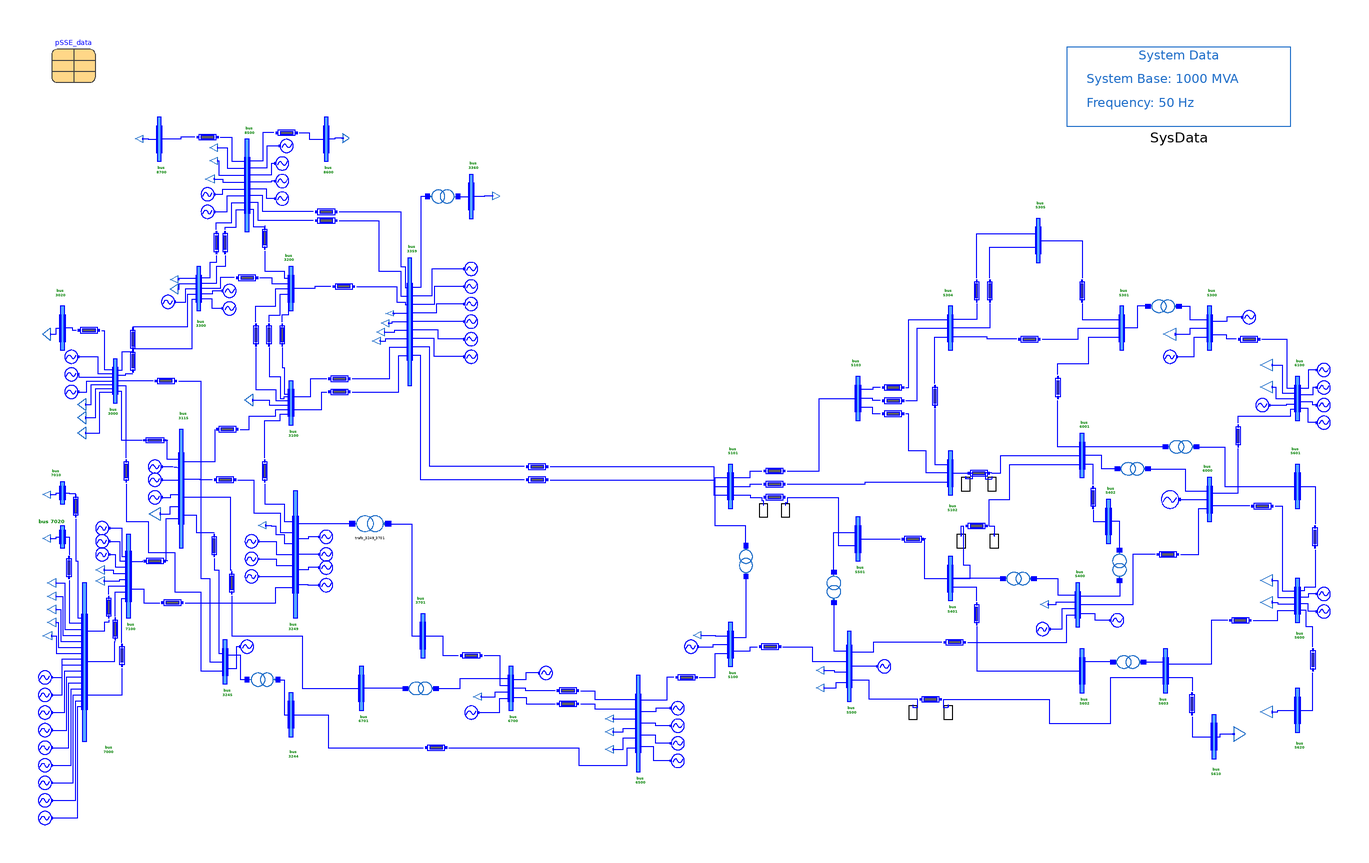

This picture is the connection diagram that the Modelica source below describes through its graphical annotations.

model Nordic44_Original_Case
    "Original version of the original Nordic 44 model"

    OpenIPSL.Electrical.Buses.BusExt bus_7020(
      nn=1,
      np=1,
      V_0=pSSE_data.voltages.V7020,
      angle_0=pSSE_data.voltages.A7020,
      V_b=420)
      annotation (Placement(transformation(extent={{-282,-20},{-280,-10}})));
    OpenIPSL.Electrical.Loads.PSSE.Load Load1_bus7020(
      V_b=420,
      V_0=pSSE_data.voltages.V7020,
      angle_0=pSSE_data.voltages.A7020,
      P_0=pSSE_data.powers.PL7020,
      Q_0=pSSE_data.powers.QL7020,
      characteristic=2) annotation (Placement(transformation(
          extent={{-1.75,-1.75},{1.75,1.75}},
          rotation=270,
          origin={-288.25,-15.75})));
    OpenIPSL.Electrical.Buses.BusExt bus_7000(
      nn=16,
      np=3,
      V_0=pSSE_data.voltages.V7000,
      angle_0=pSSE_data.voltages.A7000,
      V_b=420)
      annotation (Placement(transformation(extent={{-272,-108},{-270,-36}})));
    OpenIPSL.Electrical.Loads.PSSE.Load Load1_bus7000(
      V_b=420,
      V_0=pSSE_data.voltages.V7000,
      angle_0=pSSE_data.voltages.A7000,
      P_0=pSSE_data.powers.PL7000,
      Q_0=pSSE_data.powers.QL7000,
      characteristic=2) annotation (Placement(transformation(
          extent={{-2,-2},{2,2}},
          rotation=270,
          origin={-286,-36})));
    OpenIPSL.Electrical.Loads.PSSE.Load Load2_bus7000(
      V_b=420,
      V_0=pSSE_data.voltages.V7000,
      angle_0=pSSE_data.voltages.A7000,
      P_0=pSSE_data.powers.PL7000,
      Q_0=pSSE_data.powers.QL7000,
      characteristic=2) annotation (Placement(transformation(
          extent={{-2,-2},{2,2}},
          rotation=270,
          origin={-286,-42})));
    OpenIPSL.Electrical.Loads.PSSE.Load Load3_bus7000(
      V_b=420,
      V_0=pSSE_data.voltages.V7000,
      angle_0=pSSE_data.voltages.A7000,
      P_0=pSSE_data.powers.PL7000,
      Q_0=pSSE_data.powers.QL7000,
      characteristic=2) annotation (Placement(transformation(
          extent={{-2,-2},{2,2}},
          rotation=270,
          origin={-286,-48})));
    OpenIPSL.Electrical.Loads.PSSE.Load Load4_bus7000(
      V_b=420,
      V_0=pSSE_data.voltages.V7000,
      angle_0=pSSE_data.voltages.A7000,
      P_0=pSSE_data.powers.PL7000,
      Q_0=pSSE_data.powers.QL7000,
      characteristic=2) annotation (Placement(transformation(
          extent={{-2,-2},{2,2}},
          rotation=270,
          origin={-286,-54})));
    OpenIPSL.Electrical.Loads.PSSE.Load Load5_bus7000(
      V_b=420,
      V_0=pSSE_data.voltages.V7000,
      angle_0=pSSE_data.voltages.A7000,
      P_0=pSSE_data.powers.PL7000,
      Q_0=pSSE_data.powers.QL7000,
      characteristic=2) annotation (Placement(transformation(
          extent={{-2,-2},{2,2}},
          rotation=270,
          origin={-288,-60})));
    Generators.Gen1_bus_7000 G1_bus7000
      annotation (Placement(transformation(extent={{-292,-82},{-286,-76}})));
    Generators.Gen1_bus_7000 G2_bus7000
      annotation (Placement(transformation(extent={{-292,-90},{-286,-84}})));
    Generators.Gen1_bus_7000 G3_bus7000
      annotation (Placement(transformation(extent={{-292,-98},{-286,-92}})));
    Generators.Gen1_bus_7000 G4_bus7000
      annotation (Placement(transformation(extent={{-292,-106},{-286,-100}})));
    Generators.Gen1_bus_7000 G5_bus7000
      annotation (Placement(transformation(extent={{-292,-114},{-286,-108}})));
    Generators.Gen1_bus_7000 G6_bus7000
      annotation (Placement(transformation(extent={{-292,-122},{-286,-116}})));
    Generators.Gen1_bus_7000 G7_bus7000
      annotation (Placement(transformation(extent={{-292,-130},{-286,-124}})));
    Generators.Gen1_bus_7000 G8_bus7000
      annotation (Placement(transformation(extent={{-292,-138},{-286,-132}})));
    Generators.Gen1_bus_7000 G9_bus7000
      annotation (Placement(transformation(extent={{-292,-146},{-286,-140}})));
    OpenIPSL.Electrical.Buses.BusExt bus_7010(
      nn=1,
      np=1,
      V_0=pSSE_data.voltages.V7010,
      angle_0=pSSE_data.voltages.A7010,
      V_b=420)
      annotation (Placement(transformation(extent={{-282,0},{-280,10}})));
    OpenIPSL.Electrical.Loads.PSSE.Load Load1_bus7010(
      V_b=420,
      V_0=pSSE_data.voltages.V7010,
      angle_0=pSSE_data.voltages.A7010,
      P_0=pSSE_data.powers.PL7010,
      Q_0=pSSE_data.powers.QL7010,
      characteristic=2) annotation (Placement(transformation(
          extent={{-1.75,-1.75},{1.75,1.75}},
          rotation=270,
          origin={-288.25,4.25})));
    Generators.Gen3_bus_7100 G1_bus7100
      annotation (Placement(transformation(extent={{-266,-14},{-260,-8}})));
    Generators.Gen3_bus_7100 G2_bus7100
      annotation (Placement(transformation(extent={{-266,-20},{-260,-14}})));
    Generators.Gen3_bus_7100 G3_bus7100
      annotation (Placement(transformation(extent={{-266,-26},{-260,-20}})));
    OpenIPSL.Electrical.Loads.PSSE.Load Load1_bus7100(
      V_b=420,
      V_0=pSSE_data.voltages.V7100,
      angle_0=pSSE_data.voltages.A7100,
      P_0=pSSE_data.powers.PL7100,
      Q_0=pSSE_data.powers.QL7100,
      characteristic=2) annotation (Placement(transformation(
          extent={{-2,-2},{2,2}},
          rotation=270,
          origin={-264,-30})));
    OpenIPSL.Electrical.Loads.PSSE.Load Load2_bus7100(
      V_b=420,
      V_0=pSSE_data.voltages.V7100,
      angle_0=pSSE_data.voltages.A7100,
      P_0=pSSE_data.powers.PL7100,
      Q_0=pSSE_data.powers.QL7100,
      characteristic=2) annotation (Placement(transformation(
          extent={{-2,-2},{2,2}},
          rotation=270,
          origin={-264,-35})));
    OpenIPSL.Electrical.Buses.BusExt bus_7100(
      nn=8,
      np=2,
      V_0=pSSE_data.voltages.V7100,
      angle_0=pSSE_data.voltages.A7100,
      V_b=420)
      annotation (Placement(transformation(extent={{-252,-52},{-250,-14}})));
    OpenIPSL.Electrical.Branches.PwLine line_7000_7010(
      R=0.000000,
      X=0.010000,
      G=0,
      B=0.000000) annotation (Placement(transformation(
          extent={{-5,-3},{5,3}},
          rotation=-90,
          origin={-275,-1})));
    OpenIPSL.Electrical.Branches.PwLine line_7000_7020(
      R=0.000000,
      X=0.010000,
      G=0,
      B=0.000000) annotation (Placement(transformation(
          extent={{-5,-3},{5,3}},
          rotation=-90,
          origin={-278,-29})));
    OpenIPSL.Electrical.Branches.PwLine line_7000_7100_1(
      R=0.040000,
      X=0.120000,
      G=0,
      B=0.130000*0.5) annotation (Placement(transformation(
          extent={{-5,-3},{5,3}},
          rotation=-90,
          origin={-260,-47})));
    OpenIPSL.Electrical.Branches.PwLine line_7000_7100_2(
      R=0.040000,
      X=0.120000,
      G=0,
      B=0.130000*0.5) annotation (Placement(transformation(
          extent={{-5,-3},{5,3}},
          rotation=-90,
          origin={-257,-57})));
    OpenIPSL.Electrical.Branches.PwLine line_7000_7100_3(
      R=0.040000,
      X=0.140000,
      G=0,
      B=0.130000*0.5) annotation (Placement(transformation(
          extent={{-5,-3},{5,3}},
          rotation=-90,
          origin={-254,-69})));
    OpenIPSL.Electrical.Buses.BusExt bus_3115(
      nn=6,
      np=4,
      V_0=pSSE_data.voltages.V3115,
      angle_0=pSSE_data.voltages.A3115,
      V_b=420)
      annotation (Placement(transformation(extent={{-228,-20},{-226,34}})));
    Generators.Gen3_bus_3115 G1_bus3115
      annotation (Placement(transformation(extent={{-242,14},{-236,20}})));
    Generators.Gen3_bus_3115 G2_bus3115
      annotation (Placement(transformation(extent={{-242,8},{-236,14}})));
    Generators.Gen3_bus_3115 G3_bus3115
      annotation (Placement(transformation(extent={{-242,0},{-236,6}})));
    OpenIPSL.Electrical.Loads.PSSE.Load Load_bus3115(
      V_b=420,
      V_0=pSSE_data.voltages.V3115,
      angle_0=pSSE_data.voltages.A3115,
      P_0=pSSE_data.powers.PL3115,
      Q_0=pSSE_data.powers.QL3115,
      characteristic=2) annotation (Placement(transformation(
          extent={{-3,-2.5},{3,2.5}},
          rotation=270,
          origin={-239,-4.5})));
    OpenIPSL.Electrical.Branches.PwLine line_3115_7100(
      R=0.040000,
      X=0.130000,
      G=0,
      B=0.130000*0.5) annotation (Placement(transformation(
          extent={{-5,-3},{5,3}},
          rotation=0,
          origin={-239,-26})));
    OpenIPSL.Electrical.Branches.PwLine line_3000_3115(
      R=0.075000,
      X=0.900000,
      G=0,
      B=0.500000*0.5) annotation (Placement(transformation(
          extent={{5,-3},{-5,3}},
          rotation=180,
          origin={-239,29})));
    OpenIPSL.Electrical.Branches.PwLine line_3100_3115(
      R=0.030000,
      X=0.400000,
      G=0,
      B=0.110000*0.5) annotation (Placement(transformation(
          extent={{-5,-3},{5,3}},
          rotation=180,
          origin={-206,34})));
    OpenIPSL.Electrical.Branches.PwLine line_3115_3249(
      R=0.015000,
      X=0.200000,
      G=0,
      B=0.080000*0.5) annotation (Placement(transformation(
          extent={{-5,-3},{5,3}},
          rotation=180,
          origin={-207,11})));
    OpenIPSL.Electrical.Branches.PwLine line_3115_6701(
      R=0.040000,
      X=0.400000,
      G=0,
      B=0.100000*0.5) annotation (Placement(transformation(
          extent={{-5,-3},{5,3}},
          rotation=-90,
          origin={-204,-36})));
    OpenIPSL.Electrical.Branches.PwLine line_3115_3245(
      R=0.045000,
      X=0.500000,
      G=0,
      B=0.140000*0.5) annotation (Placement(transformation(
          extent={{-5,-3},{5,3}},
          rotation=-90,
          origin={-212,-19})));
    OpenIPSL.Electrical.Branches.PwLine line_3249_7100(
      R=0.020000,
      X=0.075000,
      G=0,
      B=0.078000*0.5) annotation (Placement(transformation(
          extent={{-5,-3},{5,3}},
          rotation=180,
          origin={-231,-45})));
    OpenIPSL.Electrical.Buses.BusExt bus_3000(
      nn=7,
      np=5,
      V_0=pSSE_data.voltages.V3000,
      angle_0=pSSE_data.voltages.A3000,
      V_b=420)
      annotation (Placement(transformation(extent={{-258,46},{-256,66}})));
    Generators.Gen1_bus_3000 G1_bus3000
      annotation (Placement(transformation(extent={{-280,64},{-274,70}})));
    Generators.Gen1_bus_3000 G2_bus3000
      annotation (Placement(transformation(extent={{-280,56},{-274,62}})));
    Generators.Gen1_bus_3000 G3_bus3000
      annotation (Placement(transformation(extent={{-280,48},{-274,54}})));
    OpenIPSL.Electrical.Loads.PSSE.Load Load1_bus3000(
      V_b=420,
      V_0=pSSE_data.voltages.V3000,
      angle_0=pSSE_data.voltages.A3000,
      P_0=pSSE_data.powers.PL3000,
      Q_0=pSSE_data.powers.QL3000,
      characteristic=2) annotation (Placement(transformation(
          extent={{-2.75,-1.75},{2.75,1.75}},
          rotation=270,
          origin={-272.25,45.25})));
    OpenIPSL.Electrical.Loads.PSSE.Load Load2_bus3000(
      V_b=420,
      V_0=pSSE_data.voltages.V3000,
      angle_0=pSSE_data.voltages.A3000,
      P_0=pSSE_data.powers.PL3000,
      Q_0=pSSE_data.powers.QL3000,
      characteristic=2) annotation (Placement(transformation(
          extent={{-2.75,-1.75},{2.75,1.75}},
          rotation=270,
          origin={-272.25,39.25})));
    OpenIPSL.Electrical.Loads.PSSE.Load Load3_bus3000(
      V_b=420,
      V_0=pSSE_data.voltages.V3000,
      angle_0=pSSE_data.voltages.A3000,
      P_0=pSSE_data.powers.PL3000,
      Q_0=pSSE_data.powers.QL3000,
      characteristic=2) annotation (Placement(transformation(
          extent={{-2.75,-1.75},{2.75,1.75}},
          rotation=270,
          origin={-272.25,32.25})));
    OpenIPSL.Electrical.Branches.PwLine line_3000_3020(
      R=0.000000,
      X=0.010000,
      G=0,
      B=0) annotation (Placement(transformation(
          extent={{-5,-3},{5,3}},
          rotation=0,
          origin={-269,79})));
    OpenIPSL.Electrical.Branches.PwLine line_3000_3300_1(
      R=0.006000,
      X=0.080000,
      G=0,
      B=0.030000*0.5) annotation (Placement(transformation(
          extent={{-5,-3},{5,3}},
          rotation=-90,
          origin={-249,75})));
    OpenIPSL.Electrical.Branches.PwLine line_3000_3300_2(
      R=0.009000,
      X=0.100000,
      G=0,
      B=0.025000*0.5) annotation (Placement(transformation(
          extent={{-5,-3},{5,3}},
          rotation=-90,
          origin={-249,65})));
    OpenIPSL.Electrical.Branches.PwLine line_3000_3245_1(
      R=0.008000,
      X=0.120000,
      G=0,
      B=0.050000*0.5) annotation (Placement(transformation(
          extent={{-5,-3},{5,3}},
          rotation=0,
          origin={-234,56})));
    OpenIPSL.Electrical.Branches.PwLine line_3000_3245_2(
      R=0.018000,
      X=0.200000,
      G=0,
      B=0.050000*0.5) annotation (Placement(transformation(
          extent={{-5,-3},{5,3}},
          rotation=-90,
          origin={-252,15})));
    OpenIPSL.Electrical.Buses.BusExt bus_3020(
      nn=1,
      np=1,
      V_0=pSSE_data.voltages.V3020,
      angle_0=pSSE_data.voltages.A3020,
      V_b=420)
      annotation (Placement(transformation(extent={{-282,70},{-280,90}})));
    OpenIPSL.Electrical.Loads.PSSE.Load Load_bus3020(
      V_b=420,
      V_0=pSSE_data.voltages.V3020,
      angle_0=pSSE_data.voltages.A3020,
      P_0=pSSE_data.powers.PL3020,
      Q_0=pSSE_data.powers.QL3020,
      characteristic=2) annotation (Placement(transformation(
          extent={{-2.75,-1.75},{2.75,1.75}},
          rotation=270,
          origin={-288.25,77.25})));
    OpenIPSL.Electrical.Buses.BusExt bus_3300(
      nn=5,
      np=5,
      V_0=pSSE_data.voltages.V3300,
      angle_0=pSSE_data.voltages.A3300,
      V_b=420)
      annotation (Placement(transformation(extent={{-220,88},{-218,108}})));
    Generators.Gen4_bus_3300 G2_bus3300 annotation (Placement(transformation(
          extent={{-3,-3},{3,3}},
          rotation=180,
          origin={-205,97})));
    Generators.Gen4_bus_3300 G3_bus3300
      annotation (Placement(transformation(extent={{-202,92},{-208,86}})));
    Generators.Gen4_bus_3300 G1_bus3300
      annotation (Placement(transformation(extent={{-236,89},{-230,95}})));
    OpenIPSL.Electrical.Loads.PSSE.Load Load1_bus3300(
      V_b=420,
      V_0=pSSE_data.voltages.V3300,
      angle_0=pSSE_data.voltages.A3300,
      P_0=pSSE_data.powers.PL3300,
      Q_0=pSSE_data.powers.QL3300,
      characteristic=2) annotation (Placement(transformation(
          extent={{-1.75,-1.75},{1.75,1.75}},
          rotation=270,
          origin={-230.25,102.25})));
    OpenIPSL.Electrical.Loads.PSSE.Load Load2_bus3300(
      V_b=420,
      V_0=pSSE_data.voltages.V3300,
      angle_0=pSSE_data.voltages.A3300,
      P_0=pSSE_data.powers.PL3300,
      Q_0=pSSE_data.powers.QL3300,
      characteristic=2) annotation (Placement(transformation(
          extent={{-2.25,-1.75},{2.25,1.75}},
          rotation=270,
          origin={-230.25,97.75})));
    OpenIPSL.Electrical.Buses.BusExt bus_3200(
      nn=5,
      np=1,
      V_0=pSSE_data.voltages.V3200,
      angle_0=pSSE_data.voltages.A3200,
      V_b=420)
      annotation (Placement(transformation(extent={{-178,88},{-176,108}})));
    OpenIPSL.Electrical.Branches.PwLine line_3200_3300(
      R=0.020000,
      X=0.200000,
      G=0,
      B=0.060000*0.5) annotation (Placement(transformation(
          extent={{-5,-3},{5,3}},
          rotation=0,
          origin={-197,103})));
    OpenIPSL.Electrical.Branches.PwLine line_3100_3200_3(
      R=0.040000,
      X=0.240000,
      G=0,
      B=0.200000*0.5) annotation (Placement(transformation(
          extent={{-5,-3},{5,3}},
          rotation=-90,
          origin={-193,77})));
    OpenIPSL.Electrical.Branches.PwLine line_3100_3200_2(
      R=0.040000,
      X=0.240000,
      G=0,
      B=0.200000*0.5) annotation (Placement(transformation(
          extent={{-5,-3},{5,3}},
          rotation=-90,
          origin={-187,77})));
    OpenIPSL.Electrical.Branches.PwLine line_3100_3200_1(
      R=0.040000,
      X=0.240000,
      G=0,
      B=0.200000*0.5) annotation (Placement(transformation(
          extent={{-5,-3},{5,3}},
          rotation=-90,
          origin={-181,77})));
    OpenIPSL.Electrical.Buses.BusExt bus_3100(
      nn=6,
      np=2,
      V_0=pSSE_data.voltages.V3100,
      angle_0=pSSE_data.voltages.A3100,
      V_b=420)
      annotation (Placement(transformation(extent={{-178,36},{-176,56}})));
    OpenIPSL.Electrical.Branches.PwLine line_3300_8500_1(
      R=0.020000,
      X=0.230000,
      G=0,
      B=0.060000*0.5) annotation (Placement(transformation(
          extent={{-5,-3},{5,3}},
          rotation=-90,
          origin={-211,119})));
    OpenIPSL.Electrical.Branches.PwLine line_3300_8500_2(
      R=0.012000,
      X=0.270000,
      G=0,
      B=0.100000*0.5) annotation (Placement(transformation(
          extent={{-5,-3},{5,3}},
          rotation=-90,
          origin={-207,119})));
    OpenIPSL.Electrical.Buses.BusExt bus_8500(
      nn=8,
      np=8,
      V_0=pSSE_data.voltages.V8500,
      angle_0=pSSE_data.voltages.A8500,
      V_b=420)
      annotation (Placement(transformation(extent={{-198,124},{-196,166}})));
    OpenIPSL.Electrical.Loads.PSSE.Load Load1_bus8500(
      V_b=420,
      V_0=pSSE_data.voltages.V8500,
      angle_0=pSSE_data.voltages.A8500,
      P_0=pSSE_data.powers.PL8500,
      Q_0=pSSE_data.powers.QL8500,
      characteristic=2) annotation (Placement(transformation(
          extent={{-1.75,-1.75},{1.75,1.75}},
          rotation=270,
          origin={-212.25,162.25})));
    OpenIPSL.Electrical.Loads.PSSE.Load Load2_bus8500(
      V_b=420,
      V_0=pSSE_data.voltages.V8500,
      angle_0=pSSE_data.voltages.A8500,
      P_0=pSSE_data.powers.PL8500,
      Q_0=pSSE_data.powers.QL8500,
      characteristic=2) annotation (Placement(transformation(
          extent={{-1.75,-1.75},{1.75,1.75}},
          rotation=270,
          origin={-212.25,156.25})));
    OpenIPSL.Electrical.Loads.PSSE.Load Load3_bus8500(
      V_b=420,
      V_0=pSSE_data.voltages.V8500,
      angle_0=pSSE_data.voltages.A8500,
      P_0=pSSE_data.powers.PL8500,
      Q_0=pSSE_data.powers.QL8500,
      characteristic=2) annotation (Placement(transformation(
          extent={{-2,-2},{2,2}},
          rotation=270,
          origin={-214,148})));
    Generators.Gen4_bus_8500 G1_bus8500
      annotation (Placement(transformation(extent={{-218,138},{-212,144}})));
    Generators.Gen4_bus_8500 G2_bus8500
      annotation (Placement(transformation(extent={{-218,130},{-212,136}})));
    OpenIPSL.Electrical.Branches.PwLine line_8500_8700(
      R=0.000000,
      X=0.010000,
      G=0,
      B=0.000000) annotation (Placement(transformation(
          extent={{-5,-3},{5,3}},
          rotation=0,
          origin={-215,167})));
    Generators.Gen4_bus_8500 G3_bus8500
      annotation (Placement(transformation(extent={{-176,166},{-182,160}})));
    OpenIPSL.Electrical.Branches.PwLine line_8500_8600(
      R=0.000000,
      X=0.010000,
      G=0,
      B=0.000000) annotation (Placement(transformation(
          extent={{-5,-3},{5,3}},
          rotation=180,
          origin={-179,169})));
    OpenIPSL.Electrical.Branches.PwLine line_3200_8500(
      R=0.010000,
      X=0.170000,
      G=0,
      B=0.060000*0.5) annotation (Placement(transformation(
          extent={{-5,-3},{5,3}},
          rotation=-90,
          origin={-189,121})));
    OpenIPSL.Electrical.Branches.PwLine line_3359_8500_2(
      R=0.025000,
      X=0.320000,
      G=0,
      B=0.090000*0.5) annotation (Placement(transformation(
          extent={{-5,-3},{5,3}},
          rotation=0,
          origin={-161,133})));
    OpenIPSL.Electrical.Branches.PwLine line_3359_8500_1(
      R=0.012000,
      X=0.270000,
      G=0,
      B=0.100000*0.5) annotation (Placement(transformation(
          extent={{-5,-3},{5,3}},
          rotation=0,
          origin={-161,129})));
    Generators.Gen4_bus_8500 G4_bus8500
      annotation (Placement(transformation(extent={{-178,158},{-184,152}})));
    Generators.Gen4_bus_8500 G5_bus8500
      annotation (Placement(transformation(extent={{-178,150},{-184,144}})));
    Generators.Gen4_bus_8500 G6_bus8500
      annotation (Placement(transformation(extent={{-178,142},{-184,136}})));
    OpenIPSL.Electrical.Buses.BusExt bus_8700(
      nn=1,
      np=1,
      V_0=pSSE_data.voltages.V8700,
      angle_0=pSSE_data.voltages.A8700,
      V_b=420)
      annotation (Placement(transformation(extent={{-238,156},{-236,176}})));
    OpenIPSL.Electrical.Loads.PSSE.Load Load_bus8700(
      V_0=pSSE_data.voltages.V8700,
      angle_0=pSSE_data.voltages.A8700,
      V_b=420,
      P_0=pSSE_data.powers.PL8700,
      Q_0=pSSE_data.powers.QL8700,
      characteristic=2) annotation (Placement(transformation(
          extent={{-1.75,-1.75},{1.75,1.75}},
          rotation=270,
          origin={-246.25,166.25})));
    OpenIPSL.Electrical.Buses.BusExt bus_8600(
      nn=1,
      np=1,
      V_0=pSSE_data.voltages.V8600,
      angle_0=pSSE_data.voltages.A8600,
      V_b=420)
      annotation (Placement(transformation(extent={{-162,156},{-160,176}})));
    OpenIPSL.Electrical.Loads.PSSE.Load Load_bus8600(
      V_b=420,
      V_0=pSSE_data.voltages.V8600,
      angle_0=pSSE_data.voltages.A8600,
      P_0=pSSE_data.powers.PL8600,
      Q_0=pSSE_data.powers.QL8600,
      characteristic=2) annotation (Placement(transformation(
          extent={{2,-1.5},{-2,1.5}},
          rotation=90,
          origin={-152,166.5})));
    OpenIPSL.Electrical.Buses.BusExt bus_3359(
      nn=9,
      np=9,
      V_0=pSSE_data.voltages.V3359,
      angle_0=pSSE_data.voltages.A3359,
      V_b=420)
      annotation (Placement(transformation(extent={{-124,54},{-122,112}})));
    OpenIPSL.Electrical.Branches.PwLine line_3200_3359(
      R=0.010000,
      X=0.200000,
      G=0,
      B=0.070000*0.5) annotation (Placement(transformation(
          extent={{-5,-3},{5,3}},
          rotation=0,
          origin={-153,99})));
    OpenIPSL.Electrical.Loads.PSSE.Load Load1_bus3359(
      V_b=420,
      V_0=pSSE_data.voltages.V3359,
      angle_0=pSSE_data.voltages.A3359,
      P_0=pSSE_data.powers.PL3359,
      Q_0=pSSE_data.powers.QL3359,
      characteristic=2) annotation (Placement(transformation(
          extent={{-1.25,-1.75},{1.25,1.75}},
          rotation=270,
          origin={-132.25,86.75})));
    OpenIPSL.Electrical.Loads.PSSE.Load Load2_bus3359(
      V_b=420,
      V_0=pSSE_data.voltages.V3359,
      angle_0=pSSE_data.voltages.A3359,
      P_0=pSSE_data.powers.PL3359,
      Q_0=pSSE_data.powers.QL3359,
      characteristic=2) annotation (Placement(transformation(
          extent={{-1.75,-1.75},{1.75,1.75}},
          rotation=270,
          origin={-134.25,82.25})));
    OpenIPSL.Electrical.Loads.PSSE.Load Load3_bus3359(
      V_b=420,
      V_0=pSSE_data.voltages.V3359,
      angle_0=pSSE_data.voltages.A3359,
      P_0=pSSE_data.powers.PL3359,
      Q_0=pSSE_data.powers.QL3359,
      characteristic=2) annotation (Placement(transformation(
          extent={{-1.75,-1.75},{1.75,1.75}},
          rotation=270,
          origin={-136.25,78.25})));
    OpenIPSL.Electrical.Loads.PSSE.Load Load4_bus3359(
      V_b=420,
      V_0=pSSE_data.voltages.V3359,
      angle_0=pSSE_data.voltages.A3359,
      P_0=pSSE_data.powers.PL3359,
      Q_0=pSSE_data.powers.QL3359,
      characteristic=2) annotation (Placement(transformation(
          extent={{-1.75,-1.75},{1.75,1.75}},
          rotation=270,
          origin={-138.25,74.25})));
    OpenIPSL.Electrical.Branches.PwLine line_3100_3359_1(
      R=0.080000,
      X=0.500000,
      G=0,
      B=0.250000*0.5) annotation (Placement(transformation(
          extent={{-5,-3},{5,3}},
          rotation=0,
          origin={-155,57})));
    OpenIPSL.Electrical.Branches.PwLine line_3100_3359_2(
      R=0.040000,
      X=0.230000,
      G=0,
      B=0.240000*0.5) annotation (Placement(transformation(
          extent={{-5,-3},{5,3}},
          rotation=0,
          origin={-155,51})));
    OpenIPSL.Electrical.Buses.BusExt bus_3360(
      np=1,
      V_0=pSSE_data.voltages.V3360,
      angle_0=pSSE_data.voltages.A3360,
      V_b=135,
      nn=1) annotation (Placement(transformation(extent={{-96,130},{-94,150}})));
    OpenIPSL.Electrical.Loads.PSSE.Load Load_bus3360(
      V_b=135,
      V_0=pSSE_data.voltages.V3360,
      angle_0=pSSE_data.voltages.A3360,
      P_0=pSSE_data.powers.PL3360,
      Q_0=pSSE_data.powers.QL3360,
      characteristic=2) annotation (Placement(transformation(
          extent={{1.75,-1.75},{-1.75,1.75}},
          rotation=90,
          origin={-83.75,140.25})));
    OpenIPSL.Electrical.Loads.PSSE.Load Load_bus3100(
      V_b=420,
      V_0=pSSE_data.voltages.V3100,
      angle_0=pSSE_data.voltages.A3100,
      P_0=pSSE_data.powers.PL3100,
      Q_0=pSSE_data.powers.QL3100,
      characteristic=2) annotation (Placement(transformation(
          extent={{-2.75,-1.75},{2.75,1.75}},
          rotation=270,
          origin={-196.25,47.25})));
    OpenIPSL.Electrical.Branches.PwLine line_3100_3249(
      R=0.030000,
      X=0.430000,
      G=0,
      B=0.160000*0.5) annotation (Placement(transformation(
          extent={{-5,-3},{5,3}},
          rotation=-90,
          origin={-189,15})));
    OpenIPSL.Electrical.Buses.BusExt bus_3249(
      np=5,
      nn=7,
      V_0=pSSE_data.voltages.V3249,
      angle_0=pSSE_data.voltages.A3249,
      V_b=420)
      annotation (Placement(transformation(extent={{-176,-52},{-174,6}})));
    OpenIPSL.Electrical.Loads.PSSE.Load Load_bus3249(
      V_b=420,
      V_0=pSSE_data.voltages.V3249,
      angle_0=pSSE_data.voltages.A3249,
      P_0=pSSE_data.powers.PL3249,
      Q_0=pSSE_data.powers.QL3249,
      characteristic=2) annotation (Placement(transformation(
          extent={{-1.75,-1.75},{1.75,1.75}},
          rotation=270,
          origin={-190.25,-9.75})));
    Generators.Gen2_bus_3249 G1_bus3249
      annotation (Placement(transformation(extent={{-198,-20},{-192,-14}})));
    Generators.Gen2_bus_3249 G2_bus3249
      annotation (Placement(transformation(extent={{-198,-28},{-192,-22}})));
    Generators.Gen2_bus_3249 G3_bus3249
      annotation (Placement(transformation(extent={{-198,-36},{-192,-30}})));
    Generators.Gen2_bus_3249 G4_bus3249
      annotation (Placement(transformation(extent={{-158,-12},{-164,-18}})));
    Generators.Gen2_bus_3249 G5_bus3249
      annotation (Placement(transformation(extent={{-158,-20},{-164,-26}})));
    Generators.Gen2_bus_3249 G6_bus3249
      annotation (Placement(transformation(extent={{-158,-26},{-164,-32}})));
    Generators.Gen2_bus_3249 G7_bus3249
      annotation (Placement(transformation(extent={{-158,-34},{-164,-40}})));
    OpenIPSL.Electrical.Buses.BusExt bus_3701(
      np=1,
      V_0=pSSE_data.voltages.V3701,
      angle_0=pSSE_data.voltages.A3701,
      V_b=300,
      nn=1)
      annotation (Placement(transformation(extent={{-118,-70},{-116,-50}})));
    OpenIPSL.Electrical.Buses.BusExt bus_3245(
      nn=3,
      np=2,
      V_0=pSSE_data.voltages.V3245,
      angle_0=pSSE_data.voltages.A3245,
      V_b=420)
      annotation (Placement(transformation(extent={{-208,-82},{-206,-62}})));
    Generators.Gen2_bus_3245 G1_bus3245
      annotation (Placement(transformation(extent={{-194,-62},{-200,-68}})));
    OpenIPSL.Electrical.Buses.BusExt bus_3244(
      np=1,
      V_0=pSSE_data.voltages.V3244,
      angle_0=pSSE_data.voltages.A3244,
      V_b=300,
      nn=1)
      annotation (Placement(transformation(extent={{-178,-106},{-176,-86}})));
    OpenIPSL.Electrical.Buses.BusExt bus_6701(
      nn=1,
      V_0=pSSE_data.voltages.V6701,
      angle_0=pSSE_data.voltages.A6701,
      V_b=420,
      np=1)
      annotation (Placement(transformation(extent={{-146,-94},{-144,-74}})));
    OpenIPSL.Electrical.Buses.BusExt bus_6700(
      np=3,
      nn=4,
      V_0=pSSE_data.voltages.V6700,
      angle_0=pSSE_data.voltages.A6700,
      V_b=300)
      annotation (Placement(transformation(extent={{-78,-94},{-76,-74}})));
    OpenIPSL.Electrical.Loads.PSSE.Load Load1_bus6700(
      V_b=300,
      V_0=pSSE_data.voltages.V6700,
      angle_0=pSSE_data.voltages.A6700,
      P_0=pSSE_data.powers.PL6700,
      Q_0=pSSE_data.powers.QL6700,
      characteristic=2) annotation (Placement(transformation(
          extent={{-1.75,-1.75},{1.75,1.75}},
          rotation=270,
          origin={-92.25,-87.75})));
    Generators.Gen3_bus_6700 G1_bus6700
      annotation (Placement(transformation(extent={{-98,-98},{-92,-92}})));
    Generators.Gen3_bus_6700 G2_bus6700
      annotation (Placement(transformation(extent={{-58,-74},{-64,-80}})));
    OpenIPSL.Electrical.Branches.PwLine line_3701_6700(
      R=0.250000,
      X=2.000000,
      G=0,
      B=0.030000*0.5) annotation (Placement(transformation(
          extent={{-5,-3},{5,3}},
          rotation=180,
          origin={-95,-69})));
    OpenIPSL.Electrical.Branches.PwLine line_3244_6500(
      R=0.010000,
      X=0.200000,
      G=0,
      B=0.060000*0.5) annotation (Placement(transformation(
          extent={{-5,-3},{5,3}},
          rotation=180,
          origin={-111,-111})));
    OpenIPSL.Electrical.Buses.BusExt bus_6500(
      nn=6,
      np=5,
      V_0=pSSE_data.voltages.V6500,
      angle_0=pSSE_data.voltages.A6500,
      V_b=300)
      annotation (Placement(transformation(extent={{-20,-122},{-18,-78}})));
    OpenIPSL.Electrical.Branches.PwLine line_6500_6700_1(
      R=0.170000,
      X=1.800000,
      G=0,
      B=0.100000*0.5) annotation (Placement(transformation(
          extent={{-5,-3},{5,3}},
          rotation=180,
          origin={-51,-85})));
    OpenIPSL.Electrical.Branches.PwLine line_6500_6700_2(
      R=0.100000,
      X=1.300000,
      G=0,
      B=0.120000*0.5) annotation (Placement(transformation(
          extent={{-5,-3},{5,3}},
          rotation=180,
          origin={-51,-91})));
    OpenIPSL.Electrical.Loads.PSSE.Load Load1_bus6500(
      V_b=300,
      V_0=pSSE_data.voltages.V6500,
      angle_0=pSSE_data.voltages.A6500,
      P_0=pSSE_data.powers.PL6500,
      Q_0=pSSE_data.powers.QL6500,
      characteristic=2) annotation (Placement(transformation(
          extent={{-1.75,-1.75},{1.75,1.75}},
          rotation=270,
          origin={-32.25,-97.75})));
    OpenIPSL.Electrical.Loads.PSSE.Load Load2_bus6500(
      V_b=300,
      V_0=pSSE_data.voltages.V6500,
      angle_0=pSSE_data.voltages.A6500,
      P_0=pSSE_data.powers.PL6500,
      Q_0=pSSE_data.powers.QL6500,
      characteristic=2) annotation (Placement(transformation(
          extent={{-1.75,-1.75},{1.75,1.75}},
          rotation=270,
          origin={-32.25,-103.75})));
    OpenIPSL.Electrical.Loads.PSSE.Load Load3_bus6500(
      V_b=300,
      V_0=pSSE_data.voltages.V6500,
      angle_0=pSSE_data.voltages.A6500,
      P_0=pSSE_data.powers.PL6500,
      Q_0=pSSE_data.powers.QL6500,
      characteristic=2) annotation (Placement(transformation(
          extent={{-1.75,-1.75},{1.75,1.75}},
          rotation=270,
          origin={-32.25,-111.75})));
    Generators.Gen5_bus_6500 G1_bus6500
      annotation (Placement(transformation(extent={{2,-90},{-4,-96}})));
    Generators.Gen5_bus_6500 G2_bus6500
      annotation (Placement(transformation(extent={{2,-98},{-4,-104}})));
    Generators.Gen5_bus_6500 G3_bus6500
      annotation (Placement(transformation(extent={{2,-106},{-4,-112}})));
    Generators.Gen5_bus_6500 G4_bus6500
      annotation (Placement(transformation(extent={{2,-114},{-4,-120}})));
    OpenIPSL.Electrical.Buses.BusExt bus_5100(
      np=2,
      nn=3,
      V_0=pSSE_data.voltages.V5100,
      angle_0=pSSE_data.voltages.A5100,
      V_b=300)
      annotation (Placement(transformation(extent={{22,-74},{24,-54}})));
    OpenIPSL.Electrical.Branches.PwLine line_5100_6500(
      R=0.080000,
      X=0.900000,
      G=0,
      B=0.060000*0.5) annotation (Placement(transformation(
          extent={{-5,-3},{5,3}},
          rotation=180,
          origin={3,-79})));
    Generators.Gen5_bus_5100 G1_bus5100
      annotation (Placement(transformation(extent={{2,-68},{8,-62}})));
    OpenIPSL.Electrical.Loads.PSSE.Load Load_bus5100(
      V_b=300,
      V_0=pSSE_data.voltages.V5100,
      angle_0=pSSE_data.voltages.A5100,
      P_0=pSSE_data.powers.PL5100,
      Q_0=pSSE_data.powers.QL5100,
      characteristic=2) annotation (Placement(transformation(
          extent={{-1.75,-1.75},{1.75,1.75}},
          rotation=270,
          origin={7.75,-59.75})));
    OpenIPSL.Electrical.Branches.PwLine line_5100_5500(
      R=0.027000,
      X=0.260000,
      G=0,
      B=0.044000*0.5) annotation (Placement(transformation(
          extent={{-5,-3},{5,3}},
          rotation=180,
          origin={41,-65})));
    OpenIPSL.Electrical.Buses.BusExt bus_5101(
      nn=3,
      np=3,
      V_0=pSSE_data.voltages.V5101,
      angle_0=pSSE_data.voltages.A5101,
      V_b=420) annotation (Placement(transformation(extent={{22,-2},{24,18}})));
    OpenIPSL.Electrical.Branches.PwLine line_3359_5101_2(
      R=0.020000,
      X=0.220000,
      G=0,
      B=0.060000*0.5) annotation (Placement(transformation(
          extent={{-5,-3},{5,3}},
          rotation=180,
          origin={-65,11})));
    OpenIPSL.Electrical.Branches.PwLine line_3359_5101_1(
      R=0.016000,
      X=0.260000,
      G=0,
      B=0.090000*0.5) annotation (Placement(transformation(
          extent={{-5,-3},{5,3}},
          rotation=180,
          origin={-65,17})));
    Generators.Gen4_bus_3359 G1_bus3359
      annotation (Placement(transformation(extent={{-92,110},{-98,104}})));
    Generators.Gen4_bus_3359 G2_bus3359
      annotation (Placement(transformation(extent={{-92,102},{-98,96}})));
    Generators.Gen4_bus_3359 G3_bus3359
      annotation (Placement(transformation(extent={{-92,94},{-98,88}})));
    Generators.Gen4_bus_3359 G4_bus3359
      annotation (Placement(transformation(extent={{-92,86},{-98,80}})));
    Generators.Gen4_bus_3359 G5_bus3359
      annotation (Placement(transformation(extent={{-92,78},{-98,72}})));
    Generators.Gen4_bus_3359 G6_bus3359
      annotation (Placement(transformation(extent={{-92,70},{-98,64}})));
    OpenIPSL.Electrical.Branches.PwLine line_5101_5103(
      R=0.010000,
      X=0.140000,
      G=0,
      B=0.040000*0.5) annotation (Placement(transformation(
          extent={{-5,-3},{5,3}},
          rotation=180,
          origin={43,15})));
    OpenIPSL.Electrical.Branches.PwLine line_5101_5102(
      R=0.008000,
      X=0.100000,
      G=0,
      B=0.090000*0.5) annotation (Placement(transformation(
          extent={{-5,-3},{5,3}},
          rotation=180,
          origin={43,9})));
    OpenIPSL.Electrical.Branches.PwLine line_5101_5501(
      R=0.010000,
      X=0.150000,
      G=0,
      B=0.550000*0.5) annotation (Placement(transformation(
          extent={{-5,-3},{5,3}},
          rotation=180,
          origin={43,3})));
    OpenIPSL.Electrical.Buses.BusExt bus_5103(
      nn=1,
      np=3,
      V_0=pSSE_data.voltages.V5103,
      angle_0=pSSE_data.voltages.A5103,
      V_b=420) annotation (Placement(transformation(extent={{80,38},{82,58}})));
    OpenIPSL.Electrical.Branches.PwLine line_5103_5304_2(
      R=0.013000,
      X=0.200000,
      G=0,
      B=0.060000*0.5) annotation (Placement(transformation(
          extent={{-5,-3},{5,3}},
          rotation=180,
          origin={97,47})));
    OpenIPSL.Electrical.Branches.PwLine line_5103_5304_1(
      R=0.020000,
      X=0.250000,
      G=0,
      B=0.070000*0.5) annotation (Placement(transformation(
          extent={{-5,-3},{5,3}},
          rotation=180,
          origin={97,53})));
    OpenIPSL.Electrical.Branches.PwLine line_5102_5103(
      R=0.004000,
      X=0.070000,
      G=0,
      B=0.030000*0.5) annotation (Placement(transformation(
          extent={{-5,-3},{5,3}},
          rotation=180,
          origin={97,41})));
    OpenIPSL.Electrical.Buses.BusExt bus_5304(
      np=3,
      nn=3,
      V_0=pSSE_data.voltages.V5304,
      angle_0=pSSE_data.voltages.A5304,
      V_b=420)
      annotation (Placement(transformation(extent={{122,70},{124,90}})));
    OpenIPSL.Electrical.Buses.BusExt bus_5102(
      nn=3,
      np=1,
      V_0=pSSE_data.voltages.V5102,
      angle_0=pSSE_data.voltages.A5102,
      V_b=420) annotation (Placement(transformation(extent={{122,4},{124,24}})));
    OpenIPSL.Electrical.Branches.PwLine line_5102_5304(
      R=0.017000,
      X=0.240000,
      G=0,
      B=0.070000*0.5) annotation (Placement(transformation(
          extent={{-5,-3},{5,3}},
          rotation=270,
          origin={116,49})));
    OpenIPSL.Electrical.Branches.PwLine line_5102_6001(
      R=0.030000,
      X=0.460000,
      G=0,
      B=0.130000*0.5) annotation (Placement(transformation(
          extent={{-5,-3},{5,3}},
          rotation=180,
          origin={136,14})));
    OpenIPSL.Electrical.Buses.BusExt bus_5305(
      np=1,
      nn=2,
      V_0=pSSE_data.voltages.V5305,
      angle_0=pSSE_data.voltages.A5305,
      V_b=420)
      annotation (Placement(transformation(extent={{162,110},{164,130}})));
    OpenIPSL.Electrical.Branches.PwLine line_5304_5305_1(
      R=0.010000,
      X=0.150000,
      G=0,
      B=0.050000*0.5) annotation (Placement(transformation(
          extent={{-5,-3},{5,3}},
          rotation=270,
          origin={135,97})));
    OpenIPSL.Electrical.Branches.PwLine line_5304_5305_2(
      R=0.013000,
      X=0.017000,
      G=0,
      B=0.040000*0.5) annotation (Placement(transformation(
          extent={{-5,-3},{5,3}},
          rotation=270,
          origin={141,97})));
    OpenIPSL.Electrical.Branches.PwLine line_5301_5304(
      R=0.010000,
      X=0.200000,
      G=0,
      B=0.060000*0.5) annotation (Placement(transformation(
          extent={{-5,-3},{5,3}},
          rotation=180,
          origin={159,75})));
    OpenIPSL.Electrical.Buses.BusExt bus_5301(
      nn=3,
      V_0=pSSE_data.voltages.V5301,
      angle_0=pSSE_data.voltages.A5301,
      V_b=420,
      np=1) annotation (Placement(transformation(extent={{200,70},{202,90}})));
    OpenIPSL.Electrical.Branches.PwLine line_5301_5305(
      R=0.007000,
      X=0.120000,
      G=0,
      B=0.031000*0.5) annotation (Placement(transformation(
          extent={{-5,-3},{5,3}},
          rotation=270,
          origin={183,97})));
    OpenIPSL.Electrical.Branches.PwLine line_5301_6001(
      R=0.013000,
      X=0.200000,
      G=0,
      B=0.050000*0.5) annotation (Placement(transformation(
          extent={{-5,-3},{5,3}},
          rotation=270,
          origin={172,53})));
    OpenIPSL.Electrical.Buses.BusExt bus_5300(
      np=2,
      nn=3,
      V_0=pSSE_data.voltages.V5300,
      angle_0=pSSE_data.voltages.A5300,
      V_b=300)
      annotation (Placement(transformation(extent={{240,70},{242,90}})));
    Generators.Gen3_bus_5300 G1_bus5300
      annotation (Placement(transformation(extent={{220,64},{226,70}})));
    Generators.Gen3_bus_5300 G2_bus5300
      annotation (Placement(transformation(extent={{262,88},{256,82}})));
    OpenIPSL.Electrical.Loads.PSSE.Load Load_bus5300(
      V_b=300,
      V_0=pSSE_data.voltages.V5300,
      angle_0=pSSE_data.voltages.A5300,
      P_0=pSSE_data.powers.PL5300,
      Q_0=pSSE_data.powers.QL5300,
      characteristic=2) annotation (Placement(transformation(
          extent={{-2.75,-2.75},{2.75,2.75}},
          rotation=270,
          origin={222.75,77.25})));
    OpenIPSL.Electrical.Buses.BusExt bus_6100(
      np=4,
      nn=5,
      V_0=pSSE_data.voltages.V6100,
      angle_0=pSSE_data.voltages.A6100,
      V_b=300)
      annotation (Placement(transformation(extent={{280,38},{282,58}})));
    OpenIPSL.Electrical.Branches.PwLine line_5300_6100(
      R=0.021000,
      X=0.220000,
      G=0,
      B=0.010000*0.5) annotation (Placement(transformation(
          extent={{-5,-3},{5,3}},
          rotation=0,
          origin={259,75})));
    OpenIPSL.Electrical.Loads.PSSE.Load Load1_bus6100(
      V_b=300,
      V_0=pSSE_data.voltages.V6100,
      angle_0=pSSE_data.voltages.A6100,
      P_0=pSSE_data.powers.PL6100,
      Q_0=pSSE_data.powers.QL6100,
      characteristic=2) annotation (Placement(transformation(
          extent={{-2.75,-2.75},{2.75,2.75}},
          rotation=270,
          origin={266.75,63.25})));
    OpenIPSL.Electrical.Loads.PSSE.Load Load2_bus6100(
      V_b=300,
      V_0=pSSE_data.voltages.V6100,
      angle_0=pSSE_data.voltages.A6100,
      P_0=pSSE_data.powers.PL6100,
      Q_0=pSSE_data.powers.QL6100,
      characteristic=2) annotation (Placement(transformation(
          extent={{-2.75,-2.75},{2.75,2.75}},
          rotation=270,
          origin={266.75,53.25})));
    Generators.Gen3_bus_6100 G1_bus6100
      annotation (Placement(transformation(extent={{262,42},{268,48}})));
    Generators.Gen3_bus_6100 G2_bus6100
      annotation (Placement(transformation(extent={{296,64},{290,58}})));
    Generators.Gen3_bus_6100 G4_bus6100
      annotation (Placement(transformation(extent={{296,48},{290,42}})));
    Generators.Gen3_bus_6100 G5_bus6100
      annotation (Placement(transformation(extent={{296,40},{290,34}})));
    Generators.Gen3_bus_6100 G3_bus6100
      annotation (Placement(transformation(extent={{296,56},{290,50}})));
    OpenIPSL.Electrical.Branches.PwLine line_6000_6100(
      R=0.034000,
      X=0.420000,
      G=0,
      B=0.030000*0.5) annotation (Placement(transformation(
          extent={{-5,-3},{5,3}},
          rotation=270,
          origin={254,31})));
    OpenIPSL.Electrical.Buses.BusExt bus_6000(
      np=2,
      nn=3,
      V_0=pSSE_data.voltages.V6000,
      angle_0=pSSE_data.voltages.A6000,
      V_b=300)
      annotation (Placement(transformation(extent={{240,-8},{242,12}})));
    Generators.Gen5_bus_6000 G1_bus6000
      annotation (Placement(transformation(extent={{219,-2},{227,6}})));
    OpenIPSL.Electrical.Branches.PwLine line_5400_6000(
      R=0.033000,
      X=0.360000,
      G=0,
      B=0.025000*0.5) annotation (Placement(transformation(
          extent={{-5,-3},{5,3}},
          rotation=180,
          origin={222,-23})));
    OpenIPSL.Electrical.Buses.BusExt bus_6001(
      nn=3,
      np=3,
      V_0=pSSE_data.voltages.V6001,
      angle_0=pSSE_data.voltages.A6001,
      V_b=420)
      annotation (Placement(transformation(extent={{182,12},{184,32}})));
    OpenIPSL.Electrical.Buses.BusExt bus_5601(
      np=1,
      V_0=pSSE_data.voltages.V5601,
      angle_0=pSSE_data.voltages.A5601,
      V_b=300,
      nn=1) annotation (Placement(transformation(extent={{280,-2},{282,18}})));
    OpenIPSL.Electrical.Buses.BusExt bus_5600(
      nn=4,
      np=4,
      V_0=pSSE_data.voltages.V5600,
      angle_0=pSSE_data.voltages.A5600,
      V_b=300)
      annotation (Placement(transformation(extent={{280,-54},{282,-34}})));
    OpenIPSL.Electrical.Branches.PwLine line_5600_5601(
      R=0.030000,
      X=0.340000,
      G=0,
      B=0.020000*0.5) annotation (Placement(transformation(
          extent={{-5,-3},{5,3}},
          rotation=270,
          origin={289,-15})));
    OpenIPSL.Electrical.Branches.PwLine line_5600_6000(
      R=0.020000,
      X=0.200000,
      G=0,
      B=0.070000*0.5) annotation (Placement(transformation(
          extent={{-5,-3},{5,3}},
          rotation=0,
          origin={265,-1})));
    OpenIPSL.Electrical.Loads.PSSE.Load Load1_bus5600(
      V_b=300,
      V_0=pSSE_data.voltages.V5600,
      angle_0=pSSE_data.voltages.A5600,
      P_0=pSSE_data.powers.PL5600,
      Q_0=pSSE_data.powers.QL5600,
      characteristic=2) annotation (Placement(transformation(
          extent={{-2.75,-2.75},{2.75,2.75}},
          rotation=270,
          origin={266.75,-34.75})));
    OpenIPSL.Electrical.Loads.PSSE.Load Load2_bus5600(
      V_b=300,
      V_0=pSSE_data.voltages.V5600,
      angle_0=pSSE_data.voltages.A5600,
      P_0=pSSE_data.powers.PL5600,
      Q_0=pSSE_data.powers.QL5600,
      characteristic=2) annotation (Placement(transformation(
          extent={{-2.75,-2.75},{2.75,2.75}},
          rotation=270,
          origin={266.75,-44.75})));
    OpenIPSL.Electrical.Branches.PwLine line_5600_5603(
      R=0.020000,
      X=0.220000,
      G=0,
      B=0.020000*0.5) annotation (Placement(transformation(
          extent={{-5,-3},{5,3}},
          rotation=0,
          origin={255,-53})));
    OpenIPSL.Electrical.Buses.BusExt bus_5620(
      np=1,
      nn=1,
      V_0=pSSE_data.voltages.V5620,
      angle_0=pSSE_data.voltages.A5620,
      V_b=300)
      annotation (Placement(transformation(extent={{280,-104},{282,-84}})));
    OpenIPSL.Electrical.Loads.PSSE.Load Load_bus5620(
      V_b=300,
      V_0=pSSE_data.voltages.V5620,
      angle_0=pSSE_data.voltages.A5620,
      P_0=pSSE_data.powers.PL5620,
      Q_0=pSSE_data.powers.QL5620,
      characteristic=2) annotation (Placement(transformation(
          extent={{-2.75,-2.75},{2.75,2.75}},
          rotation=270,
          origin={266.75,-94.75})));
    OpenIPSL.Electrical.Branches.PwLine line_5600_5620(
      R=0.000000,
      X=0.010000,
      G=0,
      B=0.000000) annotation (Placement(transformation(
          extent={{-5,-3},{5,3}},
          rotation=270,
          origin={288,-71})));
    Generators.Gen2_bus_5600 G1_bus5600
      annotation (Placement(transformation(extent={{296,-38},{290,-44}})));
    Generators.Gen2_bus_5600 G2_bus5600
      annotation (Placement(transformation(extent={{296,-46},{290,-52}})));
    OpenIPSL.Electrical.Buses.BusExt bus_5603(
      np=2,
      nn=2,
      V_0=pSSE_data.voltages.V5603,
      angle_0=pSSE_data.voltages.A5603,
      V_b=300)
      annotation (Placement(transformation(extent={{220,-86},{222,-66}})));
    OpenIPSL.Electrical.Buses.BusExt bus_5610(
      np=1,
      nn=1,
      V_0=pSSE_data.voltages.V5610,
      angle_0=pSSE_data.voltages.A5610,
      V_b=300)
      annotation (Placement(transformation(extent={{242,-116},{244,-96}})));
    OpenIPSL.Electrical.Branches.PwLine line_5603_5610(
      R=0.000000,
      X=0.010000,
      G=0,
      B=0.000000) annotation (Placement(transformation(
          extent={{-5,-3},{5,3}},
          rotation=270,
          origin={233,-91})));
    OpenIPSL.Electrical.Loads.PSSE.Load Load1_bus5610(
      V_b=300,
      V_0=pSSE_data.voltages.V5610,
      angle_0=pSSE_data.voltages.A5610,
      P_0=pSSE_data.powers.PL5610,
      Q_0=pSSE_data.powers.QL5610,
      characteristic=2) annotation (Placement(transformation(
          extent={{3.25,-2.75},{-3.25,2.75}},
          rotation=90,
          origin={254.75,-104.75})));
    OpenIPSL.Electrical.Buses.BusExt bus_5602(
      nn=1,
      V_0=pSSE_data.voltages.V5602,
      angle_0=pSSE_data.voltages.A5602,
      V_b=420,
      np=1) annotation (Placement(transformation(extent={{182,-86},{184,-66}})));
    OpenIPSL.Electrical.Buses.BusExt bus_5500(
      nn=4,
      np=3,
      V_0=pSSE_data.voltages.V5500,
      angle_0=pSSE_data.voltages.A5500,
      V_b=300)
      annotation (Placement(transformation(extent={{76,-90},{78,-58}})));
    OpenIPSL.Electrical.Branches.PwLine line_5500_5603(
      R=0.050000,
      X=0.600000,
      G=0,
      B=0.050000*0.5) annotation (Placement(transformation(
          extent={{-5,-3},{5,3}},
          rotation=180,
          origin={114,-89})));
    Generators.Gen5_bus_5500 G1_bus5500
      annotation (Placement(transformation(extent={{96,-71},{90,-77}})));
    OpenIPSL.Electrical.Branches.PwLine line_5400_5500(
      R=0.009000,
      X=0.940000,
      G=0,
      B=0.050000*0.5) annotation (Placement(transformation(
          extent={{-5,-3},{5,3}},
          rotation=180,
          origin={125,-63})));
    OpenIPSL.Electrical.Buses.BusExt bus_5401(
      nn=1,
      np=3,
      V_0=pSSE_data.voltages.V5401,
      angle_0=pSSE_data.voltages.A5401,
      V_b=420)
      annotation (Placement(transformation(extent={{122,-44},{124,-24}})));
    OpenIPSL.Electrical.Buses.BusExt bus_5501(
      np=1,
      nn=2,
      V_0=pSSE_data.voltages.V5501,
      angle_0=pSSE_data.voltages.A5501,
      V_b=420) annotation (Placement(transformation(extent={{80,-26},{82,-6}})));
    OpenIPSL.Electrical.Loads.PSSE.Load Load1_bus5500(
      V_b=300,
      V_0=pSSE_data.voltages.V5500,
      angle_0=pSSE_data.voltages.A5500,
      P_0=pSSE_data.powers.PL5500,
      Q_0=pSSE_data.powers.QL5500,
      characteristic=2) annotation (Placement(transformation(
          extent={{-1.75,-1.75},{1.75,1.75}},
          rotation=270,
          origin={63.75,-75.75})));
    OpenIPSL.Electrical.Loads.PSSE.Load Load2_bus5500(
      V_b=300,
      V_0=pSSE_data.voltages.V5500,
      angle_0=pSSE_data.voltages.A5500,
      P_0=pSSE_data.powers.PL5500,
      Q_0=pSSE_data.powers.QL5500,
      characteristic=2) annotation (Placement(transformation(
          extent={{-1.75,-1.75},{1.75,1.75}},
          rotation=270,
          origin={63.75,-83.75})));
    OpenIPSL.Electrical.Branches.PwLine line_5401_5501(
      R=0.017500,
      X=0.270000,
      G=0,
      B=0.080000*0.5) annotation (Placement(transformation(
          extent={{-5,-3},{5,3}},
          rotation=180,
          origin={106,-16})));
    OpenIPSL.Electrical.Buses.BusExt bus_5400(
      np=3,
      nn=4,
      V_0=pSSE_data.voltages.V5400,
      angle_0=pSSE_data.voltages.A5400,
      V_b=300)
      annotation (Placement(transformation(extent={{180,-56},{182,-36}})));
    OpenIPSL.Electrical.Buses.BusExt bus_5402(
      nn=1,
      V_0=pSSE_data.voltages.V5402,
      angle_0=pSSE_data.voltages.A5402,
      V_b=420,
      np=1) annotation (Placement(transformation(extent={{194,-18},{196,2}})));
    OpenIPSL.Electrical.Branches.PwLine line_5401_6001(
      R=0.006400,
      X=0.100000,
      G=0,
      B=0.028000*0.5) annotation (Placement(transformation(
          extent={{-5,-3},{5,3}},
          rotation=180,
          origin={135,-10})));
    OpenIPSL.Electrical.Branches.PwLine line_5401_5602(
      R=0.016000,
      X=0.255000,
      G=0,
      B=0.090000*0.5) annotation (Placement(transformation(
          extent={{-5,-3},{5,3}},
          rotation=90,
          origin={135,-50})));
    Generators.Gen5_bus_5400 G1_bus5400
      annotation (Placement(transformation(extent={{162,-60},{168,-54}})));
    Generators.Gen5_bus_5400 G2_bus5400
      annotation (Placement(transformation(extent={{202,-50},{196,-56}})));
    OpenIPSL.Electrical.Loads.PSSE.Load Load1_bus5400(
      V_b=300,
      V_0=pSSE_data.voltages.V5400,
      angle_0=pSSE_data.voltages.A5400,
      P_0=pSSE_data.powers.PL5400,
      Q_0=pSSE_data.powers.QL5400,
      characteristic=2) annotation (Placement(transformation(
          extent={{-1.75,-1.75},{1.75,1.75}},
          rotation=270,
          origin={165.75,-45.75})));
    OpenIPSL.Electrical.Branches.PwLine line_5402_6001(
      R=0.000700,
      X=0.010000,
      G=0,
      B=0.003000*0.5) annotation (Placement(transformation(
          extent={{-5,-3},{5,3}},
          rotation=90,
          origin={188,3})));
    OpenIPSL.Electrical.Banks.PSSE.Shunt shunt_5101_5501(G=0.02230, B=-0.97440)
      annotation (Placement(transformation(extent={{36,-6},{40,0}})));
    OpenIPSL.Electrical.Banks.PSSE.Shunt shunt_5501_5101(G=-0.02160, B=0.97440)
      annotation (Placement(transformation(extent={{46,-6},{50,0}})));
    OpenIPSL.Electrical.Banks.PSSE.Shunt shunt_5102_6001(G=0.00020, B=0.00010)
      annotation (Placement(transformation(extent={{128,6},{132,12}})));
    OpenIPSL.Electrical.Banks.PSSE.Shunt shunt_6001_5102(G=0.00020, B=-0.00010)
      annotation (Placement(transformation(extent={{140,6},{144,12}})));
    OpenIPSL.Electrical.Banks.PSSE.Shunt shunt_6001_5401(G=0.00020, B=0.00050)
      annotation (Placement(transformation(extent={{141,-20},{145,-14}})));
    OpenIPSL.Electrical.Banks.PSSE.Shunt shunt_5401_6001(G=-0.00020, B=-0.00050)
      annotation (Placement(transformation(extent={{126,-20},{130,-14}})));
    OpenIPSL.Electrical.Banks.PSSE.Shunt shunt_5500_5603(G=0.00030, B=0.00130)
      annotation (Placement(transformation(extent={{104,-98},{108,-92}})));
    OpenIPSL.Electrical.Banks.PSSE.Shunt shunt_5603_5500(G=-0.00030, B=-0.00130)
      annotation (Placement(transformation(extent={{120,-98},{124,-92}})));
    OpenIPSL.Electrical.Branches.PSSE.TwoWindingTransformer trafo_3244_3245(
      R=0.005,
      X=0.02,
      G=0,
      B=0,
      t1=1,
      t2=1) annotation (Placement(transformation(
          extent={{6,4},{-6,-4}},
          rotation=0,
          origin={-190,-80})));
    OpenIPSL.Electrical.Branches.PSSE.TwoWindingTransformer trafo_3249_3701(
      R=0.02,
      X=0.5,
      G=0,
      B=0,
      t2=1,
      t1=0.9936508) annotation (Placement(transformation(
          extent={{-7,5},{7,-5}},
          rotation=180,
          origin={-141,-9})));
    OpenIPSL.Electrical.Branches.PSSE.TwoWindingTransformer trafo_5100_5101(
      R=0.0008,
      X=0.0305,
      G=0,
      B=0,
      t2=1,
      t1=1.012699) annotation (Placement(transformation(
          extent={{-6,-4},{6,4}},
          rotation=270,
          origin={30,-26})));
    OpenIPSL.Electrical.Branches.PSSE.TwoWindingTransformer trafo_5300_5301(
      R=0.0016,
      X=0.061,
      G=0,
      B=0,
      t1=1,
      t2=1) annotation (Placement(transformation(
          extent={{6,-4},{-6,4}},
          rotation=0,
          origin={220,90})));
    OpenIPSL.Electrical.Branches.PSSE.TwoWindingTransformer trafo_5400_5401(
      R=0.0032,
      X=0.12,
      G=0,
      B=0,
      t1=1.00635,
      t2=1) annotation (Placement(transformation(
          extent={{6,-4},{-6,4}},
          rotation=0,
          origin={154,-34})));
    OpenIPSL.Electrical.Branches.PSSE.TwoWindingTransformer trafo_5400_5402(
      R=0.0004,
      X=0.015,
      G=0,
      B=0,
      t1=1,
      t2=1) annotation (Placement(transformation(
          extent={{6,-4},{-6,4}},
          rotation=-90,
          origin={200,-28})));
    OpenIPSL.Electrical.Branches.PSSE.TwoWindingTransformer trafo_5500_5501(
      R=0.0004,
      X=0.015,
      G=0,
      B=0,
      t1=1.0126,
      t2=1) annotation (Placement(transformation(
          extent={{6,-4},{-6,4}},
          rotation=-90,
          origin={70,-38})));
    OpenIPSL.Electrical.Branches.PSSE.TwoWindingTransformer trafo_5601_6001(
      R=0.0002,
      X=0.0076,
      G=0,
      B=0,
      t2=1,
      t1=1.005362) annotation (Placement(transformation(
          extent={{6,-4},{-6,4}},
          rotation=0,
          origin={228,26})));
    OpenIPSL.Electrical.Branches.PSSE.TwoWindingTransformer trafo_5602_5603(
      R=0.0008,
      X=0.0305,
      G=0,
      B=0,
      t2=1,
      t1=0.9428532) annotation (Placement(transformation(
          extent={{6,-4},{-6,4}},
          rotation=0,
          origin={204,-72})));
    OpenIPSL.Electrical.Branches.PSSE.TwoWindingTransformer trafo_6000_6001(
      R=0.0004,
      X=0.015,
      G=0,
      B=0,
      t1=1.00625,
      t2=1) annotation (Placement(transformation(
          extent={{6,-4},{-6,4}},
          rotation=0,
          origin={206,16})));
    OpenIPSL.Electrical.Branches.PSSE.TwoWindingTransformer trafo_6700_6701(
      R=0.005,
      X=0.02,
      G=0,
      B=0,
      t1=1.0125,
      t2=1) annotation (Placement(transformation(
          extent={{-6,4},{6,-4}},
          rotation=180,
          origin={-118,-84})));
    OpenIPSL.Electrical.Branches.PSSE.TwoWindingTransformer trafo_3359_3360(
      R=0.005,
      X=0.02,
      G=0,
      B=0,
      t1=0.9998,
      t2=1)
      annotation (Placement(transformation(extent={{-114,136},{-102,144}})));
    Original.Data.PSSE_data_Original_case pSSE_data
      annotation (Placement(transformation(extent={{-286,192},{-266,212}})));
    inner OpenIPSL.Electrical.SystemBase SysData(S_b=1000)
      annotation (Placement(transformation(extent={{176,172},{278,208}})));
  equation
    connect(G9_bus7000.pwPin, bus_7000.n[1]) annotation (Line(
        points={{-285.7,-143},{-274.075,-143},{-274.075,-92.25},{-272,-92.25}},

        color={0,0,255},
        smooth=Smooth.None));

    connect(G8_bus7000.pwPin, bus_7000.n[2]) annotation (Line(
        points={{-285.7,-135},{-275.075,-135},{-275.075,-89.55},{-272,-89.55}},

        color={0,0,255},
        smooth=Smooth.None));

    connect(G7_bus7000.pwPin, bus_7000.n[3]) annotation (Line(
        points={{-285.7,-127},{-276.075,-127},{-276.075,-86.85},{-272,-86.85}},

        color={0,0,255},
        smooth=Smooth.None));

    connect(G6_bus7000.pwPin, bus_7000.n[4]) annotation (Line(
        points={{-285.7,-119},{-277.075,-119},{-277.075,-84.15},{-272,-84.15}},

        color={0,0,255},
        smooth=Smooth.None));

    connect(G5_bus7000.pwPin, bus_7000.n[5]) annotation (Line(
        points={{-285.7,-111},{-278.075,-111},{-278.075,-81.45},{-272,-81.45}},

        color={0,0,255},
        smooth=Smooth.None));

    connect(G4_bus7000.pwPin, bus_7000.n[6]) annotation (Line(
        points={{-285.7,-103},{-279.075,-103},{-279.075,-78.75},{-272,-78.75}},

        color={0,0,255},
        smooth=Smooth.None));

    connect(G3_bus7000.pwPin, bus_7000.n[7]) annotation (Line(
        points={{-285.7,-95},{-280.075,-95},{-280.075,-76.05},{-272,-76.05}},
        color={0,0,255},
        smooth=Smooth.None));

    connect(G2_bus7000.pwPin, bus_7000.n[8]) annotation (Line(
        points={{-285.7,-87},{-281.075,-87},{-281.075,-73.35},{-272,-73.35}},
        color={0,0,255},
        smooth=Smooth.None));

    connect(G1_bus7000.pwPin, bus_7000.n[9]) annotation (Line(
        points={{-285.7,-79},{-281.075,-79},{-281.075,-70.65},{-272,-70.65}},
        color={0,0,255},
        smooth=Smooth.None));

    connect(Load5_bus7000.p, bus_7000.n[10]) annotation (Line(
        points={{-285.8,-60},{-283.9,-60},{-283.9,-67.95},{-272,-67.95}},
        color={0,0,255},
        smooth=Smooth.None));
    connect(Load4_bus7000.p, bus_7000.n[11]) annotation (Line(
        points={{-283.8,-54},{-282.9,-54},{-282.9,-65.25},{-272,-65.25}},
        color={0,0,255},
        smooth=Smooth.None));
    connect(Load3_bus7000.p, bus_7000.n[12]) annotation (Line(
        points={{-283.8,-48},{-281.9,-48},{-281.9,-62.55},{-272,-62.55}},
        color={0,0,255},
        smooth=Smooth.None));
    connect(Load2_bus7000.p, bus_7000.n[13]) annotation (Line(
        points={{-283.8,-42},{-280.9,-42},{-280.9,-59.85},{-272,-59.85}},
        color={0,0,255},
        smooth=Smooth.None));
    connect(Load1_bus7000.p, bus_7000.n[14]) annotation (Line(
        points={{-283.8,-36},{-279.9,-36},{-279.9,-57.15},{-272,-57.15}},
        color={0,0,255},
        smooth=Smooth.None));
    connect(Load1_bus7020.p, bus_7020.n[1]) annotation (Line(
        points={{-286.325,-15.75},{-283.9,-15.75},{-283.9,-15},{-282,-15}},
        color={0,0,255},
        smooth=Smooth.None));
    connect(Load1_bus7010.p, bus_7010.n[1]) annotation (Line(
        points={{-286.325,4.25},{-283.9,4.25},{-283.9,5},{-282,5}},
        color={0,0,255},
        smooth=Smooth.None));
    connect(bus_7010.p[1], line_7000_7010.p) annotation (Line(
        points={{-280,5},{-278,5},{-278,4.83333},{-275,4.83333}},
        color={0,0,255},
        smooth=Smooth.None));
    connect(bus_7020.p[1], line_7000_7020.p) annotation (Line(
        points={{-280,-15},{-278,-15},{-278,-23.1667}},
        color={0,0,255},
        smooth=Smooth.None));
    connect(line_7000_7020.n, bus_7000.n[15]) annotation (Line(
        points={{-278,-34.8333},{-278,-54.25},{-272,-54.25},{-272,-54.45}},
        color={0,0,255},
        smooth=Smooth.None));
    connect(line_7000_7010.n, bus_7000.n[16]) annotation (Line(
        points={{-275,-6.83333},{-275,-26},{-274,-26},{-274,-52},{-272,-52},{-272,
            -51.75}},
        color={0,0,255},
        smooth=Smooth.None));
    connect(line_7000_7100_3.n, bus_7000.p[1]) annotation (Line(
        points={{-254,-74.8333},{-254,-87.25},{-270,-87.25},{-270,-86.4}},
        color={0,0,255},
        smooth=Smooth.None));
    connect(line_7000_7100_2.n, bus_7000.p[2]) annotation (Line(
        points={{-257,-62.8333},{-257.5,-62.8333},{-257.5,-72},{-270,-72}},
        color={0,0,255},
        smooth=Smooth.None));
    connect(line_7000_7100_1.n, bus_7000.p[3]) annotation (Line(
        points={{-260,-52.8333},{-260,-54},{-262,-54},{-262,-58},{-270,-58},{-270,
            -57.6}},
        color={0,0,255},
        smooth=Smooth.None));
    connect(line_7000_7100_3.p, bus_7100.n[1]) annotation (Line(
        points={{-254,-63.1667},{-254,-42.975},{-252,-42.975}},
        color={0,0,255},
        smooth=Smooth.None));
    connect(line_7000_7100_2.p, bus_7100.n[2]) annotation (Line(
        points={{-257,-51.1667},{-257,-40.125},{-252,-40.125}},
        color={0,0,255},
        smooth=Smooth.None));
    connect(line_7000_7100_1.p, bus_7100.n[3]) annotation (Line(
        points={{-260,-41.1667},{-260,-37.275},{-252,-37.275}},
        color={0,0,255},
        smooth=Smooth.None));
    connect(Load2_bus7100.p, bus_7100.n[4]) annotation (Line(
        points={{-261.8,-35},{-254.9,-35},{-254.9,-34.425},{-252,-34.425}},
        color={0,0,255},
        smooth=Smooth.None));
    connect(Load1_bus7100.p, bus_7100.n[5]) annotation (Line(
        points={{-261.8,-30},{-257.9,-30},{-257.9,-31.575},{-252,-31.575}},
        color={0,0,255},
        smooth=Smooth.None));
    connect(bus_7100.p[1], line_3249_7100.n) annotation (Line(
        points={{-250,-38.7},{-244,-38.7},{-244,-45},{-236.833,-45}},
        color={0,0,255},
        smooth=Smooth.None));
    connect(Load3_bus3000.p, bus_3000.n[1]) annotation (Line(
        points={{-270.325,32.25},{-264,32.25},{-264,50.8571},{-258,50.8571}},
        color={0,0,255},
        smooth=Smooth.None));

    connect(Load2_bus3000.p, bus_3000.n[2]) annotation (Line(
        points={{-270.325,39.25},{-266,39.25},{-266,52.5714},{-258,52.5714}},
        color={0,0,255},
        smooth=Smooth.None));

    connect(Load1_bus3000.p, bus_3000.n[3]) annotation (Line(
        points={{-270.325,45.25},{-268,45.25},{-268,54.2857},{-258,54.2857}},
        color={0,0,255},
        smooth=Smooth.None));

    connect(G3_bus3000.pwPin, bus_3000.n[4]) annotation (Line(
        points={{-273.7,51},{-270,51},{-270,56},{-258,56}},
        color={0,0,255},
        smooth=Smooth.None));
    connect(G2_bus3000.pwPin, bus_3000.n[5]) annotation (Line(
        points={{-273.7,59},{-273.7,57.7143},{-258,57.7143}},
        color={0,0,255},
        smooth=Smooth.None));
    connect(G1_bus3000.pwPin, bus_3000.n[6]) annotation (Line(
        points={{-273.7,67},{-265.075,67},{-265.075,59.4286},{-258,59.4286}},
        color={0,0,255},
        smooth=Smooth.None));

    connect(line_3000_3020.n, bus_3000.n[7]) annotation (Line(
        points={{-263.167,79},{-262,79},{-262,61.1429},{-258,61.1429}},
        color={0,0,255},
        smooth=Smooth.None));
    connect(line_3000_3115.p, bus_3000.p[1]) annotation (Line(
        points={{-244.833,29},{-254,29},{-254,51.2},{-256,51.2}},
        color={0,0,255},
        smooth=Smooth.None));
    connect(line_3000_3245_2.p, bus_3000.p[2]) annotation (Line(
        points={{-252,20.8333},{-252,53.6},{-256,53.6}},
        color={0,0,255},
        smooth=Smooth.None));
    connect(line_3000_3245_1.p, bus_3000.p[3]) annotation (Line(
        points={{-239.833,56},{-256,56}},
        color={0,0,255},
        smooth=Smooth.None));
    connect(line_3000_3300_2.n, bus_3000.p[4]) annotation (Line(
        points={{-249,59.1667},{-252.5,59.1667},{-252.5,58.4},{-256,58.4}},
        color={0,0,255},
        smooth=Smooth.None));
    connect(line_3000_3300_1.n, bus_3000.p[5]) annotation (Line(
        points={{-249,69.1667},{-254,69.1667},{-254,60.8},{-256,60.8}},
        color={0,0,255},
        smooth=Smooth.None));
    connect(Load_bus3020.p, bus_3020.n[1]) annotation (Line(
        points={{-286.325,77.25},{-283.9,77.25},{-283.9,80},{-282,80}},
        color={0,0,255},
        smooth=Smooth.None));
    connect(line_3000_3300_2.p, bus_3300.n[1]) annotation (Line(
        points={{-249,70.8333},{-222,70.8333},{-222,93.2},{-220,93.2}},
        color={0,0,255},
        smooth=Smooth.None));
    connect(line_3000_3300_1.p, bus_3300.n[2]) annotation (Line(
        points={{-249,80.8333},{-224,80.8333},{-224,95.6},{-220,95.6}},
        color={0,0,255},
        smooth=Smooth.None));
    connect(G1_bus3300.pwPin, bus_3300.n[3]) annotation (Line(
        points={{-229.7,92},{-225,92},{-225,98},{-220,98}},
        color={0,0,255},
        smooth=Smooth.None));
    connect(Load2_bus3300.p, bus_3300.n[4]) annotation (Line(
        points={{-228.325,97.75},{-228,97.75},{-228,100.4},{-220,100.4}},
        color={0,0,255},
        smooth=Smooth.None));
    connect(Load1_bus3300.p, bus_3300.n[5]) annotation (Line(
        points={{-228.325,102.25},{-228,102.25},{-228,102.8},{-220,102.8}},
        color={0,0,255},
        smooth=Smooth.None));
    connect(G3_bus3300.pwPin, bus_3300.p[1]) annotation (Line(
        points={{-208.3,89},{-212.94,89},{-212.94,93.2},{-218,93.2}},
        color={0,0,255},
        smooth=Smooth.None));
    connect(G2_bus3300.pwPin, bus_3300.p[2]) annotation (Line(
        points={{-208.3,97},{-212.94,97},{-212.94,95.6},{-218,95.6}},
        color={0,0,255},
        smooth=Smooth.None));
    connect(line_3200_3300.p, bus_3300.p[3]) annotation (Line(
        points={{-202.833,103},{-209.25,103},{-209.25,98},{-218,98}},
        color={0,0,255},
        smooth=Smooth.None));
    connect(line_3100_3200_1.p, bus_3200.n[1]) annotation (Line(
        points={{-181,82.8333},{-181,86.25},{-178,86.25},{-178,93.2}},
        color={0,0,255},
        smooth=Smooth.None));
    connect(line_3100_3200_2.p, bus_3200.n[2]) annotation (Line(
        points={{-187,82.8333},{-187,86},{-182,86},{-182,95.6},{-178,95.6}},
        color={0,0,255},
        smooth=Smooth.None));
    connect(line_3100_3200_3.p, bus_3200.n[3]) annotation (Line(
        points={{-193,82.8333},{-193,90},{-184,90},{-184,98},{-178,98}},
        color={0,0,255},
        smooth=Smooth.None));
    connect(line_3200_3300.n, bus_3200.n[4]) annotation (Line(
        points={{-191.167,103},{-185.75,103},{-185.75,100.4},{-178,100.4}},
        color={0,0,255},
        smooth=Smooth.None));
    connect(line_3300_8500_2.n, bus_3300.p[4]) annotation (Line(
        points={{-207,113.167},{-207,108},{-211,108},{-211,100.4},{-218,100.4}},

        color={0,0,255},
        smooth=Smooth.None));

    connect(line_3300_8500_1.n, bus_3300.p[5]) annotation (Line(
        points={{-211,113.167},{-211,110},{-214,110},{-214,102.8},{-218,102.8}},

        color={0,0,255},
        smooth=Smooth.None));

    connect(line_3300_8500_2.p, bus_8500.n[1]) annotation (Line(
        points={{-207,124.833},{-207,126},{-202,126},{-202,133.975},{-198,
            133.975}},
        color={0,0,255},
        smooth=Smooth.None));

    connect(line_3300_8500_1.p, bus_8500.n[2]) annotation (Line(
        points={{-211,124.833},{-211,128},{-204,128},{-204,137.125},{-198,
            137.125}},
        color={0,0,255},
        smooth=Smooth.None));

    connect(G2_bus8500.pwPin, bus_8500.n[3]) annotation (Line(
        points={{-211.7,133},{-206,133},{-206,140.275},{-198,140.275}},
        color={0,0,255},
        smooth=Smooth.None));
    connect(G1_bus8500.pwPin, bus_8500.n[4]) annotation (Line(
        points={{-211.7,141},{-208,141},{-208,143.425},{-198,143.425}},
        color={0,0,255},
        smooth=Smooth.None));
    connect(Load3_bus8500.p, bus_8500.n[5]) annotation (Line(
        points={{-211.8,148},{-208,148},{-208,146.575},{-198,146.575}},
        color={0,0,255},
        smooth=Smooth.None));
    connect(Load2_bus8500.p, bus_8500.n[6]) annotation (Line(
        points={{-210.325,156.25},{-210,156.25},{-210,149.725},{-198,149.725}},

        color={0,0,255},
        smooth=Smooth.None));

    connect(Load1_bus8500.p, bus_8500.n[7]) annotation (Line(
        points={{-210.325,162.25},{-206,162.25},{-206,152.875},{-198,152.875}},

        color={0,0,255},
        smooth=Smooth.None));

    connect(line_8500_8700.n, bus_8500.n[8]) annotation (Line(
        points={{-209.167,167},{-204,167},{-204,156.025},{-198,156.025}},
        color={0,0,255},
        smooth=Smooth.None));
    connect(line_3200_8500.p, bus_8500.p[1]) annotation (Line(
        points={{-189,126.833},{-189,126},{-194,126},{-194,133.975},{-196,
            133.975}},
        color={0,0,255},
        smooth=Smooth.None));

    connect(line_3359_8500_1.p, bus_8500.p[2]) annotation (Line(
        points={{-166.833,129},{-192,129},{-192,137.125},{-196,137.125}},
        color={0,0,255},
        smooth=Smooth.None));
    connect(line_3359_8500_2.p, bus_8500.p[3]) annotation (Line(
        points={{-166.833,133},{-190,133},{-190,140.275},{-196,140.275}},
        color={0,0,255},
        smooth=Smooth.None));
    connect(G6_bus8500.pwPin, bus_8500.p[4]) annotation (Line(
        points={{-184.3,139},{-188,139},{-188,143.425},{-196,143.425}},
        color={0,0,255},
        smooth=Smooth.None));
    connect(G5_bus8500.pwPin, bus_8500.p[5]) annotation (Line(
        points={{-184.3,147},{-186,147},{-186,146.575},{-196,146.575}},
        color={0,0,255},
        smooth=Smooth.None));
    connect(G4_bus8500.pwPin, bus_8500.p[6]) annotation (Line(
        points={{-184.3,155},{-186,155},{-186,149.725},{-196,149.725}},
        color={0,0,255},
        smooth=Smooth.None));
    connect(G3_bus8500.pwPin, bus_8500.p[7]) annotation (Line(
        points={{-182.3,163},{-188,163},{-188,152.875},{-196,152.875}},
        color={0,0,255},
        smooth=Smooth.None));
    connect(line_8500_8700.p, bus_8700.p[1]) annotation (Line(
        points={{-220.833,167},{-227.25,167},{-227.25,166},{-236,166}},
        color={0,0,255},
        smooth=Smooth.None));
    connect(Load_bus8700.p, bus_8700.n[1]) annotation (Line(
        points={{-244.325,166.25},{-241.9,166.25},{-241.9,166},{-238,166}},
        color={0,0,255},
        smooth=Smooth.None));
    connect(line_8500_8600.n, bus_8500.p[8]) annotation (Line(
        points={{-184.833,169},{-190,169},{-190,156.025},{-196,156.025}},
        color={0,0,255},
        smooth=Smooth.None));
    connect(line_8500_8600.p, bus_8600.n[1]) annotation (Line(
        points={{-173.167,169},{-168.75,169},{-168.75,166},{-162,166}},
        color={0,0,255},
        smooth=Smooth.None));
    connect(Load_bus8600.p, bus_8600.p[1]) annotation (Line(
        points={{-153.65,166.5},{-157.1,166.5},{-157.1,166},{-160,166}},
        color={0,0,255},
        smooth=Smooth.None));
    connect(line_3200_8500.n, bus_3200.n[5]) annotation (Line(
        points={{-189,115.167},{-189,106},{-180,106},{-180,102.8},{-178,102.8}},

        color={0,0,255},
        smooth=Smooth.None));

    connect(line_3200_3359.p, bus_3200.p[1]) annotation (Line(
        points={{-158.833,99},{-166.25,99},{-166.25,98},{-176,98}},
        color={0,0,255},
        smooth=Smooth.None));
    connect(bus_3100.p[1], line_3100_3359_2.p) annotation (Line(
        points={{-176,43},{-163,43},{-163,51},{-160.833,51}},
        color={0,0,255},
        smooth=Smooth.None));
    connect(bus_3100.p[2], line_3100_3359_1.p) annotation (Line(
        points={{-176,49},{-168,49},{-168,57},{-160.833,57}},
        color={0,0,255},
        smooth=Smooth.None));
    connect(line_3100_3359_2.n, bus_3359.n[1]) annotation (Line(
        points={{-149.167,51},{-128,51},{-128,67.5333},{-124,67.5333}},
        color={0,0,255},
        smooth=Smooth.None));
    connect(line_3100_3359_1.n, bus_3359.n[2]) annotation (Line(
        points={{-149.167,57},{-132,57},{-132,71.4},{-124,71.4}},
        color={0,0,255},
        smooth=Smooth.None));
    connect(Load4_bus3359.p, bus_3359.n[3]) annotation (Line(
        points={{-136.325,74.25},{-133.9,74.25},{-133.9,75.2667},{-124,75.2667}},

        color={0,0,255},
        smooth=Smooth.None));

    connect(Load3_bus3359.p, bus_3359.n[4]) annotation (Line(
        points={{-134.325,78.25},{-129.9,78.25},{-129.9,79.1333},{-124,79.1333}},

        color={0,0,255},
        smooth=Smooth.None));

    connect(Load2_bus3359.p, bus_3359.n[5]) annotation (Line(
        points={{-132.325,82.25},{-130.9,82.25},{-130.9,83},{-124,83}},
        color={0,0,255},
        smooth=Smooth.None));
    connect(Load1_bus3359.p, bus_3359.n[6]) annotation (Line(
        points={{-130.325,86.75},{-129.9,86.75},{-129.9,86.8667},{-124,86.8667}},

        color={0,0,255},
        smooth=Smooth.None));

    connect(line_3200_3359.n, bus_3359.n[7]) annotation (Line(
        points={{-147.167,99},{-129,99},{-129,92},{-125,92},{-125,90.7333},{-124,
            90.7333}},
        color={0,0,255},
        smooth=Smooth.None));
    connect(line_3359_8500_1.n, bus_3359.n[8]) annotation (Line(
        points={{-155.167,129},{-137,129},{-137,106},{-127,106},{-127,94.6},{-124,
            94.6}},
        color={0,0,255},
        smooth=Smooth.None));
    connect(line_3359_8500_2.n, bus_3359.n[9]) annotation (Line(
        points={{-155.167,133},{-127,133},{-127,108},{-125,108},{-125,98.4667},
            {-124,98.4667}},
        color={0,0,255},
        smooth=Smooth.None));
    connect(Load_bus3360.p, bus_3360.p[1]) annotation (Line(
        points={{-85.675,140.25},{-89.1,140.25},{-89.1,140},{-94,140}},
        color={0,0,255},
        smooth=Smooth.None));
    connect(line_3100_3249.p, bus_3100.n[1]) annotation (Line(
        points={{-189,20.8333},{-189,38},{-182,38},{-182,41},{-178,41}},
        color={0,0,255},
        smooth=Smooth.None));
    connect(line_3100_3115.p, bus_3100.n[2]) annotation (Line(
        points={{-200.167,34},{-196,34},{-196,40},{-184,40},{-184,43},{-178,43}},

        color={0,0,255},
        smooth=Smooth.None));

    connect(Load_bus3100.p, bus_3100.n[3]) annotation (Line(
        points={{-194.325,47.25},{-186.9,47.25},{-186.9,45},{-178,45}},
        color={0,0,255},
        smooth=Smooth.None));
    connect(line_3100_3200_3.n, bus_3100.n[4]) annotation (Line(
        points={{-193,71.1667},{-193,52},{-184,52},{-184,47},{-178,47}},
        color={0,0,255},
        smooth=Smooth.None));
    connect(line_3100_3200_2.n, bus_3100.n[5]) annotation (Line(
        points={{-187,71.1667},{-187,58},{-182,58},{-182,48},{-180,48},{-180,49},
            {-178,49}},
        color={0,0,255},
        smooth=Smooth.None));
    connect(line_3100_3200_1.n, bus_3100.n[6]) annotation (Line(
        points={{-181,71.1667},{-181,62},{-180,62},{-180,50},{-178,50},{-178,51}},

        color={0,0,255},
        smooth=Smooth.None));

    connect(line_3115_6701.n, bus_6701.n[1]) annotation (Line(
        points={{-204,-41.8333},{-204,-60},{-172,-60},{-172,-84},{-146,-84}},
        color={0,0,255},
        smooth=Smooth.None));

    connect(bus_3701.p[1], line_3701_6700.n) annotation (Line(
        points={{-116,-60},{-108,-60},{-108,-69},{-100.833,-69}},
        color={0,0,255},
        smooth=Smooth.None));
    connect(bus_3244.p[1], line_3244_6500.n) annotation (Line(
        points={{-176,-96},{-160,-96},{-160,-111},{-116.833,-111}},
        color={0,0,255},
        smooth=Smooth.None));
    connect(bus_6700.p[1], line_6500_6700_2.n) annotation (Line(
        points={{-76,-88},{-70,-88},{-70,-91},{-56.8333,-91}},
        color={0,0,255},
        smooth=Smooth.None));
    connect(line_6500_6700_1.n, bus_6700.p[2]) annotation (Line(
        points={{-56.8333,-85},{-70.25,-85},{-70.25,-84},{-76,-84}},
        color={0,0,255},
        smooth=Smooth.None));
    connect(line_3244_6500.p, bus_6500.n[1]) annotation (Line(
        points={{-105.167,-111},{-46,-111},{-46,-119},{-24,-119},{-24,-111},{-20,
            -111}},
        color={0,0,255},
        smooth=Smooth.None));
    connect(Load3_bus6500.p, bus_6500.n[2]) annotation (Line(
        points={{-30.325,-111.75},{-25.9,-111.75},{-25.9,-106.6},{-20,-106.6}},

        color={0,0,255},
        smooth=Smooth.None));

    connect(Load2_bus6500.p, bus_6500.n[3]) annotation (Line(
        points={{-30.325,-103.75},{-25.9,-103.75},{-25.9,-102.2},{-20,-102.2}},

        color={0,0,255},
        smooth=Smooth.None));

    connect(Load1_bus6500.p, bus_6500.n[4]) annotation (Line(
        points={{-30.325,-97.75},{-25.9,-97.75},{-25.9,-97.8},{-20,-97.8}},
        color={0,0,255},
        smooth=Smooth.None));
    connect(line_6500_6700_2.p, bus_6500.n[5]) annotation (Line(
        points={{-45.1667,-91},{-38.75,-91},{-38.75,-93.4},{-20,-93.4}},
        color={0,0,255},
        smooth=Smooth.None));
    connect(line_6500_6700_1.p, bus_6500.n[6]) annotation (Line(
        points={{-45.1667,-85},{-38.75,-85},{-38.75,-89},{-20,-89}},
        color={0,0,255},
        smooth=Smooth.None));
    connect(bus_5100.p[1], line_5100_5500.n) annotation (Line(
        points={{24,-67},{32,-67},{32,-65},{35.1667,-65}},
        color={0,0,255},
        smooth=Smooth.None));
    connect(line_3359_5101_2.n, bus_3359.p[1]) annotation (Line(
        points={{-70.8333,11},{-118,11},{-118,67.5333},{-122,67.5333}},
        color={0,0,255},
        smooth=Smooth.None));
    connect(line_3359_5101_1.n, bus_3359.p[2]) annotation (Line(
        points={{-70.8333,17},{-114,17},{-114,71.4},{-122,71.4}},
        color={0,0,255},
        smooth=Smooth.None));
    connect(G6_bus3359.pwPin, bus_3359.p[3]) annotation (Line(
        points={{-98.3,67},{-111.94,67},{-111.94,75.2667},{-122,75.2667}},
        color={0,0,255},
        smooth=Smooth.None));
    connect(G5_bus3359.pwPin, bus_3359.p[4]) annotation (Line(
        points={{-98.3,75},{-109.94,75},{-109.94,79.1333},{-122,79.1333}},
        color={0,0,255},
        smooth=Smooth.None));
    connect(G4_bus3359.pwPin, bus_3359.p[5]) annotation (Line(
        points={{-98.3,83},{-110,83},{-110,83},{-122,83}},
        color={0,0,255},
        smooth=Smooth.None));
    connect(G3_bus3359.pwPin, bus_3359.p[6]) annotation (Line(
        points={{-98.3,91},{-110.94,91},{-110.94,86.8667},{-122,86.8667}},
        color={0,0,255},
        smooth=Smooth.None));
    connect(G2_bus3359.pwPin, bus_3359.p[7]) annotation (Line(
        points={{-98.3,99},{-111.94,99},{-111.94,90.7333},{-122,90.7333}},
        color={0,0,255},
        smooth=Smooth.None));
    connect(G1_bus3359.pwPin, bus_3359.p[8]) annotation (Line(
        points={{-98.3,107},{-112.94,107},{-112.94,94.6},{-122,94.6}},
        color={0,0,255},
        smooth=Smooth.None));
    connect(line_3359_5101_2.p, bus_5101.n[1]) annotation (Line(
        points={{-59.1667,11},{15.25,11},{15.25,4},{22,4}},
        color={0,0,255},
        smooth=Smooth.None));
    connect(line_3359_5101_1.p, bus_5101.n[2]) annotation (Line(
        points={{-59.1667,17},{15.25,17},{15.25,8},{22,8}},
        color={0,0,255},
        smooth=Smooth.None));
    connect(bus_5101.p[1], line_5101_5501.n) annotation (Line(
        points={{24,4},{32,4},{32,3},{37.1667,3}},
        color={0,0,255},
        smooth=Smooth.None));
    connect(bus_5101.p[2], line_5101_5102.n) annotation (Line(
        points={{24,8},{32,8},{32,9},{37.1667,9}},
        color={0,0,255},
        smooth=Smooth.None));
    connect(bus_5101.p[3], line_5101_5103.n) annotation (Line(
        points={{24,12},{32,12},{32,15},{37.1667,15}},
        color={0,0,255},
        smooth=Smooth.None));
    connect(line_5101_5103.p, bus_5103.n[1]) annotation (Line(
        points={{48.8333,15},{63.25,15},{63.25,48},{80,48}},
        color={0,0,255},
        smooth=Smooth.None));
    connect(line_5102_5103.n, bus_5103.p[1]) annotation (Line(
        points={{91.1667,41},{87.75,41},{87.75,44},{82,44}},
        color={0,0,255},
        smooth=Smooth.None));
    connect(line_5103_5304_2.n, bus_5103.p[2]) annotation (Line(
        points={{91.1667,47},{87.75,47},{87.75,48},{82,48}},
        color={0,0,255},
        smooth=Smooth.None));
    connect(line_5103_5304_1.n, bus_5103.p[3]) annotation (Line(
        points={{91.1667,53},{87.75,53},{87.75,52},{82,52}},
        color={0,0,255},
        smooth=Smooth.None));
    connect(line_5102_5304.p, bus_5304.n[1]) annotation (Line(
        points={{116,54.8333},{116,76},{122,76}},
        color={0,0,255},
        smooth=Smooth.None));
    connect(line_5103_5304_2.p, bus_5304.n[2]) annotation (Line(
        points={{102.833,47},{108,47},{108,80},{122,80}},
        color={0,0,255},
        smooth=Smooth.None));
    connect(line_5103_5304_1.p, bus_5304.n[3]) annotation (Line(
        points={{102.833,53},{104,53},{104,84},{122,84}},
        color={0,0,255},
        smooth=Smooth.None));
    connect(line_5101_5102.p, bus_5102.n[1]) annotation (Line(
        points={{48.8333,9},{84.25,9},{84.25,10},{122,10}},
        color={0,0,255},
        smooth=Smooth.None));
    connect(bus_5102.n[2], line_5102_5103.p) annotation (Line(
        points={{122,14},{112,14},{112,24},{104,24},{104,41},{102.833,41}},
        color={0,0,255},
        smooth=Smooth.None));
    connect(line_5102_5304.n, bus_5102.n[3]) annotation (Line(
        points={{116,43.1667},{116,18},{122,18}},
        color={0,0,255},
        smooth=Smooth.None));
    connect(bus_5102.p[1], line_5102_6001.n) annotation (Line(
        points={{124,14},{130.167,14}},
        color={0,0,255},
        smooth=Smooth.None));
    connect(line_5301_5304.n, bus_5304.p[1]) annotation (Line(
        points={{153.167,75},{139.75,75},{139.75,76},{124,76}},
        color={0,0,255},
        smooth=Smooth.None));
    connect(line_5304_5305_2.n, bus_5304.p[2]) annotation (Line(
        points={{141,91.1667},{141,80},{124,80}},
        color={0,0,255},
        smooth=Smooth.None));
    connect(line_5304_5305_1.n, bus_5304.p[3]) annotation (Line(
        points={{135,91.1667},{135,84},{124,84}},
        color={0,0,255},
        smooth=Smooth.None));
    connect(line_5304_5305_2.p, bus_5305.n[1]) annotation (Line(
        points={{141,102.833},{141,117},{162,117}},
        color={0,0,255},
        smooth=Smooth.None));
    connect(line_5304_5305_1.p, bus_5305.n[2]) annotation (Line(
        points={{135,102.833},{135,123},{162,123}},
        color={0,0,255},
        smooth=Smooth.None));
    connect(bus_5305.p[1], line_5301_5305.p) annotation (Line(
        points={{164,120},{183,120},{183,102.833}},
        color={0,0,255},
        smooth=Smooth.None));
    connect(line_5301_6001.p, bus_5301.n[1]) annotation (Line(
        points={{172,58.8333},{172,64},{186,64},{186,76},{200,76}},
        color={0,0,255},
        smooth=Smooth.None));
    connect(line_5301_5304.p, bus_5301.n[2]) annotation (Line(
        points={{164.833,75},{181.25,75},{181.25,80},{200,80}},
        color={0,0,255},
        smooth=Smooth.None));
    connect(line_5301_5305.n, bus_5301.n[3]) annotation (Line(
        points={{183,91.1667},{183,84},{200,84}},
        color={0,0,255},
        smooth=Smooth.None));
    connect(line_5300_6100.p, bus_5300.p[1]) annotation (Line(
        points={{253.167,75},{248.75,75},{248.75,77},{242,77}},
        color={0,0,255},
        smooth=Smooth.None));
    connect(line_6000_6100.p, bus_6100.n[1]) annotation (Line(
        points={{254,36.8333},{254,40},{278,40},{278,43.2},{280,43.2}},
        color={0,0,255},
        smooth=Smooth.None));
    connect(line_5600_5603.n, bus_5600.n[1]) annotation (Line(
        points={{260.833,-53},{272,-53},{272,-48.5},{280,-48.5}},
        color={0,0,255},
        smooth=Smooth.None));
    connect(Load2_bus5600.p, bus_5600.n[2]) annotation (Line(
        points={{269.775,-44.75},{272.1,-44.75},{272.1,-45.5},{280,-45.5}},
        color={0,0,255},
        smooth=Smooth.None));
    connect(Load1_bus5600.p, bus_5600.n[3]) annotation (Line(
        points={{269.775,-34.75},{272.1,-34.75},{272.1,-42.5},{280,-42.5}},
        color={0,0,255},
        smooth=Smooth.None));
    connect(line_5600_6000.n, bus_5600.n[4]) annotation (Line(
        points={{270.833,-1},{274,-1},{274,-39.5},{280,-39.5}},
        color={0,0,255},
        smooth=Smooth.None));
    connect(bus_5601.p[1], line_5600_5601.p) annotation (Line(
        points={{282,8},{289,8},{289,-9.16667}},
        color={0,0,255},
        smooth=Smooth.None));
    connect(bus_5620.p[1], line_5600_5620.n) annotation (Line(
        points={{282,-94},{288,-94},{288,-76.8333}},
        color={0,0,255},
        smooth=Smooth.None));
    connect(line_5603_5610.n, bus_5610.n[1]) annotation (Line(
        points={{233,-96.8333},{233,-106},{242,-106}},
        color={0,0,255},
        smooth=Smooth.None));
    connect(bus_5603.p[1], line_5603_5610.p) annotation (Line(
        points={{222,-79},{233,-79},{233,-85.1667}},
        color={0,0,255},
        smooth=Smooth.None));
    connect(bus_5610.p[1], Load1_bus5610.p) annotation (Line(
        points={{244,-106},{245.9,-106},{245.9,-104.75},{251.725,-104.75}},
        color={0,0,255},
        smooth=Smooth.None));
    connect(line_5500_5603.p, bus_5603.n[1]) annotation (Line(
        points={{119.833,-89},{168,-89},{168,-100},{196,-100},{196,-79},{220,-79}},

        color={0,0,255},
        smooth=Smooth.None));

    connect(Load2_bus5500.p, bus_5500.n[1]) annotation (Line(
        points={{65.675,-83.75},{71.1,-83.75},{71.1,-81.2},{76,-81.2}},
        color={0,0,255},
        smooth=Smooth.None));
    connect(Load1_bus5500.p, bus_5500.n[2]) annotation (Line(
        points={{65.675,-75.75},{70.1,-75.75},{70.1,-76.4},{76,-76.4}},
        color={0,0,255},
        smooth=Smooth.None));
    connect(line_5100_5500.p, bus_5500.n[3]) annotation (Line(
        points={{46.8333,-65},{60.25,-65},{60.25,-71.6},{76,-71.6}},
        color={0,0,255},
        smooth=Smooth.None));
    connect(line_5101_5501.p, bus_5501.n[1]) annotation (Line(
        points={{48.8333,3},{72,3},{72,-19},{80,-19}},
        color={0,0,255},
        smooth=Smooth.None));
    connect(bus_5501.p[1], line_5401_5501.n) annotation (Line(
        points={{82,-16},{100.167,-16}},
        color={0,0,255},
        smooth=Smooth.None));
    connect(line_5401_5501.p, bus_5401.n[1]) annotation (Line(
        points={{111.833,-16},{111.25,-16},{111.25,-34},{122,-34}},
        color={0,0,255},
        smooth=Smooth.None));
    connect(line_5401_6001.p, bus_6001.n[1]) annotation (Line(
        points={{140.833,-10},{140.833,2},{150,2},{150,18},{182,18}},
        color={0,0,255},
        smooth=Smooth.None));
    connect(line_5401_5602.n, bus_5401.p[1]) annotation (Line(
        points={{135,-44.1667},{135,-38},{124,-38}},
        color={0,0,255},
        smooth=Smooth.None));
    connect(line_5401_5602.p, bus_5602.n[1]) annotation (Line(
        points={{135,-55.8333},{135,-76},{182,-76}},
        color={0,0,255},
        smooth=Smooth.None));
    connect(line_5402_6001.p, bus_5402.n[1]) annotation (Line(
        points={{188,-2.83333},{188,-8},{194,-8}},
        color={0,0,255},
        smooth=Smooth.None));
    connect(line_5102_6001.p, bus_6001.n[2]) annotation (Line(
        points={{141.833,14},{146,14},{146,22},{182,22}},
        color={0,0,255},
        smooth=Smooth.None));
    connect(bus_6001.n[3], line_5301_6001.n) annotation (Line(
        points={{182,26},{172,26},{172,47.1667}},
        color={0,0,255},
        smooth=Smooth.None));
    connect(line_5600_6000.p, bus_6000.p[1]) annotation (Line(
        points={{259.167,-1},{242,-1}},
        color={0,0,255},
        smooth=Smooth.None));
    connect(bus_6000.p[2], line_6000_6100.n) annotation (Line(
        points={{242,5},{254,5},{254,25.1667}},
        color={0,0,255},
        smooth=Smooth.None));
    connect(line_5101_5501.n, shunt_5101_5501.p) annotation (Line(
        points={{37.1667,3},{37.1667,1.5},{37.92,1.5},{37.92,-0.72}},
        color={0,0,255},
        smooth=Smooth.None));
    connect(line_5101_5501.p, shunt_5501_5101.p) annotation (Line(
        points={{48.8333,3},{48.8333,0.5},{47.92,0.5},{47.92,-0.72}},
        color={0,0,255},
        smooth=Smooth.None));
    connect(line_5102_6001.n, shunt_5102_6001.p) annotation (Line(
        points={{130.167,14},{133,14},{133,11.28},{129.92,11.28}},
        color={0,0,255},
        smooth=Smooth.None));
    connect(line_5102_6001.p, shunt_6001_5102.p) annotation (Line(
        points={{141.833,14},{139,14},{139,11.28},{141.92,11.28}},
        color={0,0,255},
        smooth=Smooth.None));
    connect(shunt_5401_6001.p, line_5401_6001.n) annotation (Line(
        points={{127.92,-14.72},{127.92,-10},{129.167,-10}},
        color={0,0,255},
        smooth=Smooth.None));
    connect(line_5401_6001.p, shunt_6001_5401.p) annotation (Line(
        points={{140.833,-10},{142.92,-10},{142.92,-14.72}},
        color={0,0,255},
        smooth=Smooth.None));
    connect(shunt_5500_5603.p, line_5500_5603.n) annotation (Line(
        points={{105.92,-92.72},{108.167,-92.72},{108.167,-89}},
        color={0,0,255},
        smooth=Smooth.None));
    connect(line_5500_5603.p, shunt_5603_5500.p) annotation (Line(
        points={{119.833,-89},{119.833,-92.72},{121.92,-92.72}},
        color={0,0,255},
        smooth=Smooth.None));
    connect(line_5600_5603.p, bus_5603.p[2]) annotation (Line(
        points={{249.167,-53},{241.75,-53},{241.75,-73},{222,-73}},
        color={0,0,255},
        smooth=Smooth.None));
    connect(G3_bus7100.p, bus_7100.n[6]) annotation (Line(
        points={{-259.7,-23},{-257,-23},{-257,-28.725},{-252,-28.725}},
        color={0,0,255},
        smooth=Smooth.None));
    connect(G2_bus7100.p, bus_7100.n[7]) annotation (Line(
        points={{-259.7,-17},{-255,-17},{-255,-25.875},{-252,-25.875}},
        color={0,0,255},
        smooth=Smooth.None));
    connect(G1_bus7100.p, bus_7100.n[8]) annotation (Line(
        points={{-259.7,-11},{-254,-11},{-254,-24},{-252,-24},{-252,-23.025}},
        color={0,0,255},
        smooth=Smooth.None));

    connect(G7_bus3249.p, bus_3249.p[1]) annotation (Line(
        points={{-164.3,-37},{-169.15,-37},{-169.15,-36.92},{-174,-36.92}},
        color={0,0,255},
        smooth=Smooth.None));
    connect(G6_bus3249.p, bus_3249.p[2]) annotation (Line(
        points={{-164.3,-29},{-169.15,-29},{-169.15,-29.96},{-174,-29.96}},
        color={0,0,255},
        smooth=Smooth.None));
    connect(G5_bus3249.p, bus_3249.p[3]) annotation (Line(
        points={{-164.3,-23},{-170,-23},{-170,-23},{-174,-23}},
        color={0,0,255},
        smooth=Smooth.None));
    connect(G4_bus3249.p, bus_3249.p[4]) annotation (Line(
        points={{-164.3,-15},{-169.15,-15},{-169.15,-16.04},{-174,-16.04}},
        color={0,0,255},
        smooth=Smooth.None));
    connect(G1_bus6700.p, bus_6700.n[1]) annotation (Line(
        points={{-91.7,-95},{-82,-95},{-82,-88.5},{-78,-88.5}},
        color={0,0,255},
        smooth=Smooth.None));
    connect(Load1_bus6700.p, bus_6700.n[2]) annotation (Line(
        points={{-90.325,-87.75},{-84,-87.75},{-84,-85.5},{-78,-85.5}},
        color={0,0,255},
        smooth=Smooth.None));
    connect(line_3701_6700.p, bus_6700.n[3]) annotation (Line(
        points={{-89.1667,-69},{-82,-69},{-82,-82.5},{-78,-82.5}},
        color={0,0,255},
        smooth=Smooth.None));
    connect(G2_bus6700.p, bus_6700.p[3]) annotation (Line(
        points={{-64.3,-77},{-70.15,-77},{-70.15,-80},{-76,-80}},
        color={0,0,255},
        smooth=Smooth.None));
    connect(bus_5401.p[2], line_5401_6001.n) annotation (Line(
        points={{124,-34},{132,-34},{132,-28},{129.167,-28},{129.167,-10}},
        color={0,0,255},
        smooth=Smooth.None));
    connect(G2_bus5400.p, bus_5400.p[1]) annotation (Line(
        points={{195.7,-53},{188.85,-53},{188.85,-50},{182,-50}},
        color={0,0,255},
        smooth=Smooth.None));
    connect(line_5400_6000.n, bus_5400.p[2]) annotation (Line(
        points={{216.167,-23},{206,-23},{206,-46},{182,-46}},
        color={0,0,255},
        smooth=Smooth.None));
    connect(G2_bus5300.p, bus_5300.p[2]) annotation (Line(
        points={{255.7,85},{248.85,85},{248.85,83},{242,83}},
        color={0,0,255},
        smooth=Smooth.None));
    connect(G1_bus6100.p, bus_6100.n[2]) annotation (Line(
        points={{268.3,45},{276,45},{276,45.6},{280,45.6}},
        color={0,0,255},
        smooth=Smooth.None));
    connect(Load2_bus6100.p, bus_6100.n[3]) annotation (Line(
        points={{269.775,53.25},{271.1,53.25},{271.1,48},{280,48}},
        color={0,0,255},
        smooth=Smooth.None));
    connect(Load1_bus6100.p, bus_6100.n[4]) annotation (Line(
        points={{269.775,63.25},{274,63.25},{274,50.4},{280,50.4}},
        color={0,0,255},
        smooth=Smooth.None));
    connect(line_5300_6100.n, bus_6100.n[5]) annotation (Line(
        points={{264.833,75},{276,75},{276,52.8},{280,52.8}},
        color={0,0,255},
        smooth=Smooth.None));
    connect(G5_bus6100.p, bus_6100.p[1]) annotation (Line(
        points={{289.7,37},{286,37},{286,43.5},{282,43.5}},
        color={0,0,255},
        smooth=Smooth.None));
    connect(G4_bus6100.p, bus_6100.p[2]) annotation (Line(
        points={{289.7,45},{287.85,45},{287.85,46.5},{282,46.5}},
        color={0,0,255},
        smooth=Smooth.None));
    connect(G3_bus6100.p, bus_6100.p[3]) annotation (Line(
        points={{289.7,53},{287.85,53},{287.85,49.5},{282,49.5}},
        color={0,0,255},
        smooth=Smooth.None));
    connect(G2_bus6100.p, bus_6100.p[4]) annotation (Line(
        points={{289.7,61},{286,61},{286,52.5},{282,52.5}},
        color={0,0,255},
        smooth=Smooth.None));
    connect(Load_bus5620.p, bus_5620.n[1]) annotation (Line(
        points={{269.775,-94.75},{271.9,-94.75},{271.9,-94},{280,-94}},
        color={0,0,255},
        smooth=Smooth.None));
    connect(line_3115_7100.n, bus_3115.n[1]) annotation (Line(
        points={{-233.167,-26},{-233.75,-26},{-233.75,-6.5},{-228,-6.5}},
        color={0,0,255},
        smooth=Smooth.None));
    connect(Load_bus3115.p, bus_3115.n[2]) annotation (Line(
        points={{-236.25,-4.5},{-231.9,-4.5},{-231.9,-1.1},{-228,-1.1}},
        color={0,0,255},
        smooth=Smooth.None));
    connect(G3_bus3115.p, bus_3115.n[3]) annotation (Line(
        points={{-235.7,3},{-231.85,3},{-231.85,4.3},{-228,4.3}},
        color={0,0,255},
        smooth=Smooth.None));
    connect(G2_bus3115.p, bus_3115.n[4]) annotation (Line(
        points={{-235.7,11},{-228,11},{-228,9.7}},
        color={0,0,255},
        smooth=Smooth.None));
    connect(G1_bus3115.p, bus_3115.n[5]) annotation (Line(
        points={{-235.7,17},{-228,17},{-228,15.1}},
        color={0,0,255},
        smooth=Smooth.Bezier));
    connect(line_3000_3115.n, bus_3115.n[6]) annotation (Line(
        points={{-233.167,29},{-233.5,29},{-233.5,20.5},{-228,20.5}},
        color={0,0,255},
        smooth=Smooth.None));
    connect(line_3115_7100.p, bus_7100.p[2]) annotation (Line(
        points={{-244.833,-26},{-244.833,-26.5},{-250,-26.5},{-250,-27.3}},
        color={0,0,255},
        smooth=Smooth.None));
    connect(G4_bus6500.p, bus_6500.p[1]) annotation (Line(
        points={{-4.3,-117},{-12,-117},{-12,-110.56},{-18,-110.56}},
        color={0,0,255},
        smooth=Smooth.None));
    connect(G3_bus6500.p, bus_6500.p[2]) annotation (Line(
        points={{-4.3,-109},{-11.15,-109},{-11.15,-105.28},{-18,-105.28}},
        color={0,0,255},
        smooth=Smooth.None));
    connect(G2_bus6500.p, bus_6500.p[3]) annotation (Line(
        points={{-4.3,-101},{-11.15,-101},{-11.15,-100},{-18,-100}},
        color={0,0,255},
        smooth=Smooth.None));
    connect(G1_bus6500.p, bus_6500.p[4]) annotation (Line(
        points={{-4.3,-93},{-11.15,-93},{-11.15,-94.72},{-18,-94.72}},
        color={0,0,255},
        smooth=Smooth.None));
    connect(line_5100_6500.n, bus_6500.p[5]) annotation (Line(
        points={{-2.83333,-79},{-6,-79},{-6,-89.44},{-18,-89.44}},
        color={0,0,255},
        smooth=Smooth.None));
    connect(line_3115_3245.p, bus_3115.p[1]) annotation (Line(
        points={{-212,-13.1667},{-220,-13.1667},{-220,-5.15},{-226,-5.15}},
        color={0,0,255},
        smooth=Smooth.None));
    connect(line_3115_6701.p, bus_3115.p[2]) annotation (Line(
        points={{-204,-30.1667},{-204.5,-30.1667},{-204.5,2.95},{-226,2.95}},
        color={0,0,255},
        smooth=Smooth.None));

    connect(line_3115_3249.n, bus_3115.p[3]) annotation (Line(
        points={{-212.833,11},{-218.25,11},{-218.25,11.05},{-226,11.05}},
        color={0,0,255},
        smooth=Smooth.None));
    connect(line_3100_3115.n, bus_3115.p[4]) annotation (Line(
        points={{-211.833,34},{-211.833,19.15},{-226,19.15}},
        color={0,0,255},
        smooth=Smooth.None));
    connect(line_5400_6000.p, bus_6000.n[1]) annotation (Line(
        points={{227.833,-23},{236,-23},{236,-2},{240,-2}},
        color={0,0,255},
        smooth=Smooth.None));
    connect(G1_bus6000.p, bus_6000.n[2]) annotation (Line(
        points={{227.4,2},{234,2},{234,2},{240,2}},
        color={0,0,255},
        smooth=Smooth.None));
    connect(line_5100_6500.p, bus_5100.n[1]) annotation (Line(
        points={{8.83333,-79},{16,-79},{16,-68},{22,-68}},
        color={0,0,255},
        smooth=Smooth.None));
    connect(G1_bus5100.p, bus_5100.n[2]) annotation (Line(
        points={{8.3,-65},{15.15,-65},{15.15,-64},{22,-64}},
        color={0,0,255},
        smooth=Smooth.None));
    connect(Load_bus5100.p, bus_5100.n[3]) annotation (Line(
        points={{9.675,-59.75},{16,-59.75},{16,-60},{22,-60}},
        color={0,0,255},
        smooth=Smooth.None));
    connect(line_3000_3020.p, bus_3020.p[1]) annotation (Line(
        points={{-274.833,79},{-276.25,79},{-276.25,80},{-280,80}},
        color={0,0,255},
        smooth=Smooth.None));
    connect(line_5400_5500.p, bus_5400.n[1]) annotation (Line(
        points={{130.833,-63},{176,-63},{176,-50.5},{180,-50.5}},
        color={0,0,255},
        smooth=Smooth.None));
    connect(G1_bus5400.p, bus_5400.n[2]) annotation (Line(
        points={{168.3,-57},{174,-57},{174,-47.5},{180,-47.5}},
        color={0,0,255},
        smooth=Smooth.None));
    connect(Load1_bus5400.p, bus_5400.n[3]) annotation (Line(
        points={{167.675,-45.75},{171.1,-45.75},{171.1,-44.5},{180,-44.5}},
        color={0,0,255},
        smooth=Smooth.None));
    connect(G1_bus5300.p, bus_5300.n[1]) annotation (Line(
        points={{226.3,67},{234,67},{234,76},{240,76}},
        color={0,0,255},
        smooth=Smooth.None));
    connect(Load_bus5300.p, bus_5300.n[2]) annotation (Line(
        points={{225.775,77.25},{232.1,77.25},{232.1,80},{240,80}},
        color={0,0,255},
        smooth=Smooth.None));
    connect(line_3249_7100.p, bus_3249.n[1]) annotation (Line(
        points={{-225.167,-45},{-184,-45},{-184,-37.9143},{-176,-37.9143}},
        color={0,0,255},
        smooth=Smooth.None));
    connect(G3_bus3249.p, bus_3249.n[2]) annotation (Line(
        points={{-191.7,-33},{-183.85,-33},{-183.85,-32.9429},{-176,-32.9429}},

        color={0,0,255},
        smooth=Smooth.None));

    connect(G2_bus3249.p, bus_3249.n[3]) annotation (Line(
        points={{-191.7,-25},{-183.85,-25},{-183.85,-27.9714},{-176,-27.9714}},

        color={0,0,255},
        smooth=Smooth.None));

    connect(G1_bus3249.p, bus_3249.n[4]) annotation (Line(
        points={{-191.7,-17},{-183.85,-17},{-183.85,-23},{-176,-23}},
        color={0,0,255},
        smooth=Smooth.None));
    connect(Load_bus3249.p, bus_3249.n[5]) annotation (Line(
        points={{-188.325,-9.75},{-186,-9.75},{-186,-10},{-184,-10},{-184,-14},
            {-180,-14},{-180,-18.0286},{-176,-18.0286}},
        color={0,0,255},
        smooth=Smooth.None));
    connect(line_3115_3249.p, bus_3249.n[6]) annotation (Line(
        points={{-201.167,11},{-194,11},{-194,-4},{-182,-4},{-182,-13.0571},{-176,
            -13.0571}},
        color={0,0,255},
        smooth=Smooth.None));
    connect(line_3100_3249.n, bus_3249.n[7]) annotation (Line(
        points={{-189,9.16667},{-189,0},{-180,0},{-180,-8.08571},{-176,-8.08571}},

        color={0,0,255},
        smooth=Smooth.None));

    connect(line_3000_3245_2.n, bus_3245.n[1]) annotation (Line(
        points={{-252,9.16667},{-252,-8},{-242,-8},{-242,-22},{-230,-22},{-230,
            -40},{-218,-40},{-218,-76},{-208,-76}},
        color={0,0,255},
        smooth=Smooth.None));
    connect(line_3000_3245_1.n, bus_3245.n[2]) annotation (Line(
        points={{-228.167,56},{-218,56},{-218,-34},{-214,-34},{-214,-72},{-208,
            -72}},
        color={0,0,255},
        smooth=Smooth.None));
    connect(line_3115_3245.n, bus_3245.n[3]) annotation (Line(
        points={{-212,-24.8333},{-212,-30},{-210,-30},{-210,-68},{-208,-68}},
        color={0,0,255},
        smooth=Smooth.None));

    connect(line_5600_5620.p, bus_5600.p[1]) annotation (Line(
        points={{288,-65.1667},{288,-56},{285,-56},{285,-48.5},{282,-48.5}},
        color={0,0,255},
        smooth=Smooth.None));
    connect(G2_bus5600.p, bus_5600.p[2]) annotation (Line(
        points={{289.7,-49},{285.85,-49},{285.85,-45.5},{282,-45.5}},
        color={0,0,255},
        smooth=Smooth.None));
    connect(G1_bus5600.p, bus_5600.p[3]) annotation (Line(
        points={{289.7,-41},{285.85,-41},{285.85,-42.5},{282,-42.5}},
        color={0,0,255},
        smooth=Smooth.None));
    connect(line_5600_5601.n, bus_5600.p[4]) annotation (Line(
        points={{289,-20.8333},{289,-38},{284,-38},{284,-39.5},{282,-39.5}},
        color={0,0,255},
        smooth=Smooth.None));
    connect(line_5500_5603.n, bus_5500.p[1]) annotation (Line(
        points={{108.167,-89},{86,-89},{86,-80.4},{78,-80.4}},
        color={0,0,255},
        smooth=Smooth.None));
    connect(G1_bus5500.p, bus_5500.p[2]) annotation (Line(
        points={{89.7,-74},{78,-74}},
        color={0,0,255},
        smooth=Smooth.None));
    connect(line_5400_5500.n, bus_5500.p[3]) annotation (Line(
        points={{119.167,-63},{88,-63},{88,-67.6},{78,-67.6}},
        color={0,0,255},
        smooth=Smooth.None));
    connect(G1_bus3245.p, bus_3245.p[1]) annotation (Line(
        points={{-200.3,-65},{-202,-65},{-202,-75},{-206,-75}},
        color={0,0,255},
        smooth=Smooth.None));
    connect(line_5402_6001.n, bus_6001.p[1]) annotation (Line(
        points={{188,8.83333},{188,18},{184,18}},
        color={0,0,255},
        smooth=Smooth.None));
    connect(trafo_3359_3360.n, bus_3360.n[1]) annotation (Line(points={{-101,
            140},{-101,140},{-96,140}}, color={0,0,255}));
    connect(trafo_3359_3360.p, bus_3359.p[9]) annotation (Line(points={{-115,
            140},{-118,140},{-118,98.4667},{-122,98.4667}}, color={0,0,255}));
    connect(trafo_3249_3701.n, bus_3249.p[5]) annotation (Line(points={{-149.167,
            -9},{-161.666,-9},{-161.666,-9.08},{-174,-9.08}}, color={0,0,255}));
    connect(trafo_3249_3701.p, bus_3701.n[1]) annotation (Line(points={{-132.833,
            -9},{-122,-9},{-122,-60},{-118,-60}}, color={0,0,255}));
    connect(trafo_3244_3245.p, bus_3244.n[1]) annotation (Line(points={{-183,-80},
            {-180,-80},{-180,-96},{-178,-96}}, color={0,0,255}));
    connect(trafo_3244_3245.n, bus_3245.p[2]) annotation (Line(points={{-197,-80},
            {-200,-80},{-200,-69},{-206,-69}}, color={0,0,255}));
    connect(trafo_6700_6701.p, bus_6700.n[4]) annotation (Line(points={{-111,-84},
            {-100,-84},{-100,-79.5},{-78,-79.5}}, color={0,0,255}));
    connect(trafo_6700_6701.n, bus_6701.p[1]) annotation (Line(points={{-125,-84},
            {-125,-84},{-144,-84}}, color={0,0,255}));
    connect(trafo_5100_5101.n, bus_5100.p[2])
      annotation (Line(points={{30,-33},{30,-61},{24,-61}}, color={0,0,255}));
    connect(trafo_5100_5101.p, bus_5101.n[3]) annotation (Line(points={{30,-19},
            {30,-10},{16,-10},{16,12},{22,12}}, color={0,0,255}));
    connect(trafo_5500_5501.p, bus_5500.n[4]) annotation (Line(points={{70,-45},
            {70,-45},{70,-62},{70,-66.8},{76,-66.8}}, color={0,0,255}));
    connect(trafo_5500_5501.n, bus_5501.n[2])
      annotation (Line(points={{70,-31},{70,-13},{80,-13}}, color={0,0,255}));
    connect(trafo_5400_5401.p, bus_5400.n[4]) annotation (Line(points={{161,-34},
            {172,-34},{172,-41.5},{180,-41.5}}, color={0,0,255}));
    connect(trafo_5400_5401.n, bus_5401.p[3]) annotation (Line(points={{147,-34},
            {124,-34},{124,-30}}, color={0,0,255}));
    connect(trafo_5602_5603.n, bus_5602.p[1]) annotation (Line(points={{197,-72},
            {184,-72},{184,-76}}, color={0,0,255}));
    connect(trafo_5602_5603.p, bus_5603.n[2]) annotation (Line(points={{211,-72},
            {220,-72},{220,-73}}, color={0,0,255}));
    connect(trafo_5400_5402.p, bus_5400.p[3]) annotation (Line(points={{200,-35},
            {200,-42},{182,-42}}, color={0,0,255}));
    connect(trafo_5400_5402.n, bus_5402.p[1])
      annotation (Line(points={{200,-21},{200,-8},{196,-8}}, color={0,0,255}));
    connect(trafo_6000_6001.p, bus_6000.n[3]) annotation (Line(points={{213,16},
            {230,16},{230,6},{240,6}}, color={0,0,255}));
    connect(trafo_6000_6001.n, bus_6001.p[2]) annotation (Line(points={{199,16},
            {192,16},{192,22},{184,22}}, color={0,0,255}));
    connect(trafo_5601_6001.n, bus_6001.p[3])
      annotation (Line(points={{221,26},{210,26},{184,26}}, color={0,0,255}));
    connect(trafo_5601_6001.p, bus_5601.n[1]) annotation (Line(points={{235,26},
            {248,26},{248,8},{280,8}}, color={0,0,255}));
    connect(trafo_5300_5301.p, bus_5300.n[3]) annotation (Line(points={{227,90},
            {232,90},{232,84},{240,84}}, color={0,0,255}));
    connect(trafo_5300_5301.n, bus_5301.p[1]) annotation (Line(points={{213,90},
            {208,90},{208,80},{202,80}}, color={0,0,255}));
    annotation (
      Diagram(coordinateSystem(preserveAspectRatio=false, extent={{-300,-220},{
              300,220}}), graphics={Text(
              extent={{-278,12},{-290,16}},
              lineColor={0,128,0},
              textStyle={TextStyle.Bold},
              textString="bus
7010"),Text(  extent={{-266,-110},{-254,-114}},
              lineColor={0,128,0},
              textStyle={TextStyle.Bold},
              textString="bus
7000"),Text(  extent={{-280,-10},{-292,-6}},
              lineColor={0,128,0},
              textString="bus 7020",
              textStyle={TextStyle.Bold}),Text(
              extent={{-256,-54},{-244,-58}},
              lineColor={0,128,0},
              textStyle={TextStyle.Bold},
              textString="bus
7100"),Text(  extent={{-232,42},{-220,38}},
              lineColor={0,128,0},
              textStyle={TextStyle.Bold},
              textString="bus
3115"),Text(  extent={{-264,44},{-252,40}},
              lineColor={0,128,0},
              textStyle={TextStyle.Bold},
              textString="bus
3000"),Text(  extent={{-288,98},{-276,94}},
              lineColor={0,128,0},
              textStyle={TextStyle.Bold},
              textString="bus
3020"),Text(  extent={{-224,84},{-212,80}},
              lineColor={0,128,0},
              textStyle={TextStyle.Bold},
              textString="bus
3300"),Text(  extent={{-184,114},{-172,110}},
              lineColor={0,128,0},
              textStyle={TextStyle.Bold},
              textString="bus
3200"),Text(  extent={{-182,34},{-170,30}},
              lineColor={0,128,0},
              textStyle={TextStyle.Bold},
              textString="bus
3100"),Text(  extent={{-202,172},{-190,168}},
              lineColor={0,128,0},
              textStyle={TextStyle.Bold},
              textString="bus
8500"),Text(  extent={{-242,154},{-230,150}},
              lineColor={0,128,0},
              textStyle={TextStyle.Bold},
              textString="bus
8700"),Text(  extent={{-166,154},{-154,150}},
              lineColor={0,128,0},
              textStyle={TextStyle.Bold},
              textString="bus
8600"),Text(  extent={{-128,118},{-116,114}},
              lineColor={0,128,0},
              textStyle={TextStyle.Bold},
              textString="bus
3359"),Text(  extent={{-100,156},{-88,152}},
              lineColor={0,128,0},
              textStyle={TextStyle.Bold},
              textString="bus
3360"),Text(  extent={{-182,-54},{-170,-58}},
              lineColor={0,128,0},
              textStyle={TextStyle.Bold},
              textString="bus
3249"),Text(  extent={{-124,-42},{-112,-46}},
              lineColor={0,128,0},
              textStyle={TextStyle.Bold},
              textString="bus
3701"),Text(  extent={{-212,-84},{-200,-88}},
              lineColor={0,128,0},
              textStyle={TextStyle.Bold},
              textString="bus
3245"),Text(  extent={{-182,-112},{-170,-116}},
              lineColor={0,128,0},
              textStyle={TextStyle.Bold},
              textString="bus
3244"),Text(  extent={{-150,-96},{-138,-100}},
              lineColor={0,128,0},
              textStyle={TextStyle.Bold},
              textString="bus
6701"),Text(  extent={{-82,-96},{-70,-100}},
              lineColor={0,128,0},
              textStyle={TextStyle.Bold},
              textString="bus
6700"),Text(  extent={{-24,-124},{-12,-128}},
              lineColor={0,128,0},
              textStyle={TextStyle.Bold},
              textString="bus
6500"),Text(  extent={{18,-76},{30,-80}},
              lineColor={0,128,0},
              textStyle={TextStyle.Bold},
              textString="bus
5100"),Text(  extent={{18,26},{30,22}},
              lineColor={0,128,0},
              textStyle={TextStyle.Bold},
              textString="bus
5101"),Text(  extent={{74,66},{86,62}},
              lineColor={0,128,0},
              textStyle={TextStyle.Bold},
              textString="bus
5103"),Text(  extent={{116,98},{128,94}},
              lineColor={0,128,0},
              textStyle={TextStyle.Bold},
              textString="bus
5304"),Text(  extent={{118,0},{130,-4}},
              lineColor={0,128,0},
              textStyle={TextStyle.Bold},
              textString="bus
5102"),Text(  extent={{158,138},{170,134}},
              lineColor={0,128,0},
              textStyle={TextStyle.Bold},
              textString="bus
5305"),Text(  extent={{196,98},{208,94}},
              lineColor={0,128,0},
              textStyle={TextStyle.Bold},
              textString="bus
5301"),Text(  extent={{236,98},{248,94}},
              lineColor={0,128,0},
              textStyle={TextStyle.Bold},
              textString="bus
5300"),Text(  extent={{276,66},{288,62}},
              lineColor={0,128,0},
              textStyle={TextStyle.Bold},
              textString="bus
6100"),Text(  extent={{234,18},{246,14}},
              lineColor={0,128,0},
              textStyle={TextStyle.Bold},
              textString="bus
6000"),Text(  extent={{178,38},{190,34}},
              lineColor={0,128,0},
              textStyle={TextStyle.Bold},
              textString="bus
6001"),Text(  extent={{274,26},{286,22}},
              lineColor={0,128,0},
              textStyle={TextStyle.Bold},
              textString="bus
5601"),Text(  extent={{276,-58},{288,-62}},
              lineColor={0,128,0},
              textStyle={TextStyle.Bold},
              textString="bus
5600"),Text(  extent={{276,-108},{288,-112}},
              lineColor={0,128,0},
              textStyle={TextStyle.Bold},
              textString="bus
5620"),Text(  extent={{238,-120},{250,-124}},
              lineColor={0,128,0},
              textStyle={TextStyle.Bold},
              textString="bus
5610"),Text(  extent={{214,-88},{226,-92}},
              lineColor={0,128,0},
              textStyle={TextStyle.Bold},
              textString="bus
5603"),Text(  extent={{178,-88},{190,-92}},
              lineColor={0,128,0},
              textStyle={TextStyle.Bold},
              textString="bus
5602"),Text(  extent={{72,-92},{84,-96}},
              lineColor={0,128,0},
              textStyle={TextStyle.Bold},
              textString="bus
5500"),Text(  extent={{76,-28},{88,-32}},
              lineColor={0,128,0},
              textStyle={TextStyle.Bold},
              textString="bus
5501"),Text(  extent={{118,-46},{130,-50}},
              lineColor={0,128,0},
              textStyle={TextStyle.Bold},
              textString="bus
5401"),Text(  extent={{176,-30},{188,-34}},
              lineColor={0,128,0},
              textStyle={TextStyle.Bold},
              textString="bus
5400"),Text(  extent={{190,8},{202,4}},
              lineColor={0,128,0},
              textStyle={TextStyle.Bold},
              textString="bus
5402")}),
      Icon(coordinateSystem(extent={{-300,-220},{300,220}}, preserveAspectRatio
            =false)),
      Documentation);
  end Nordic44_Original_Case;